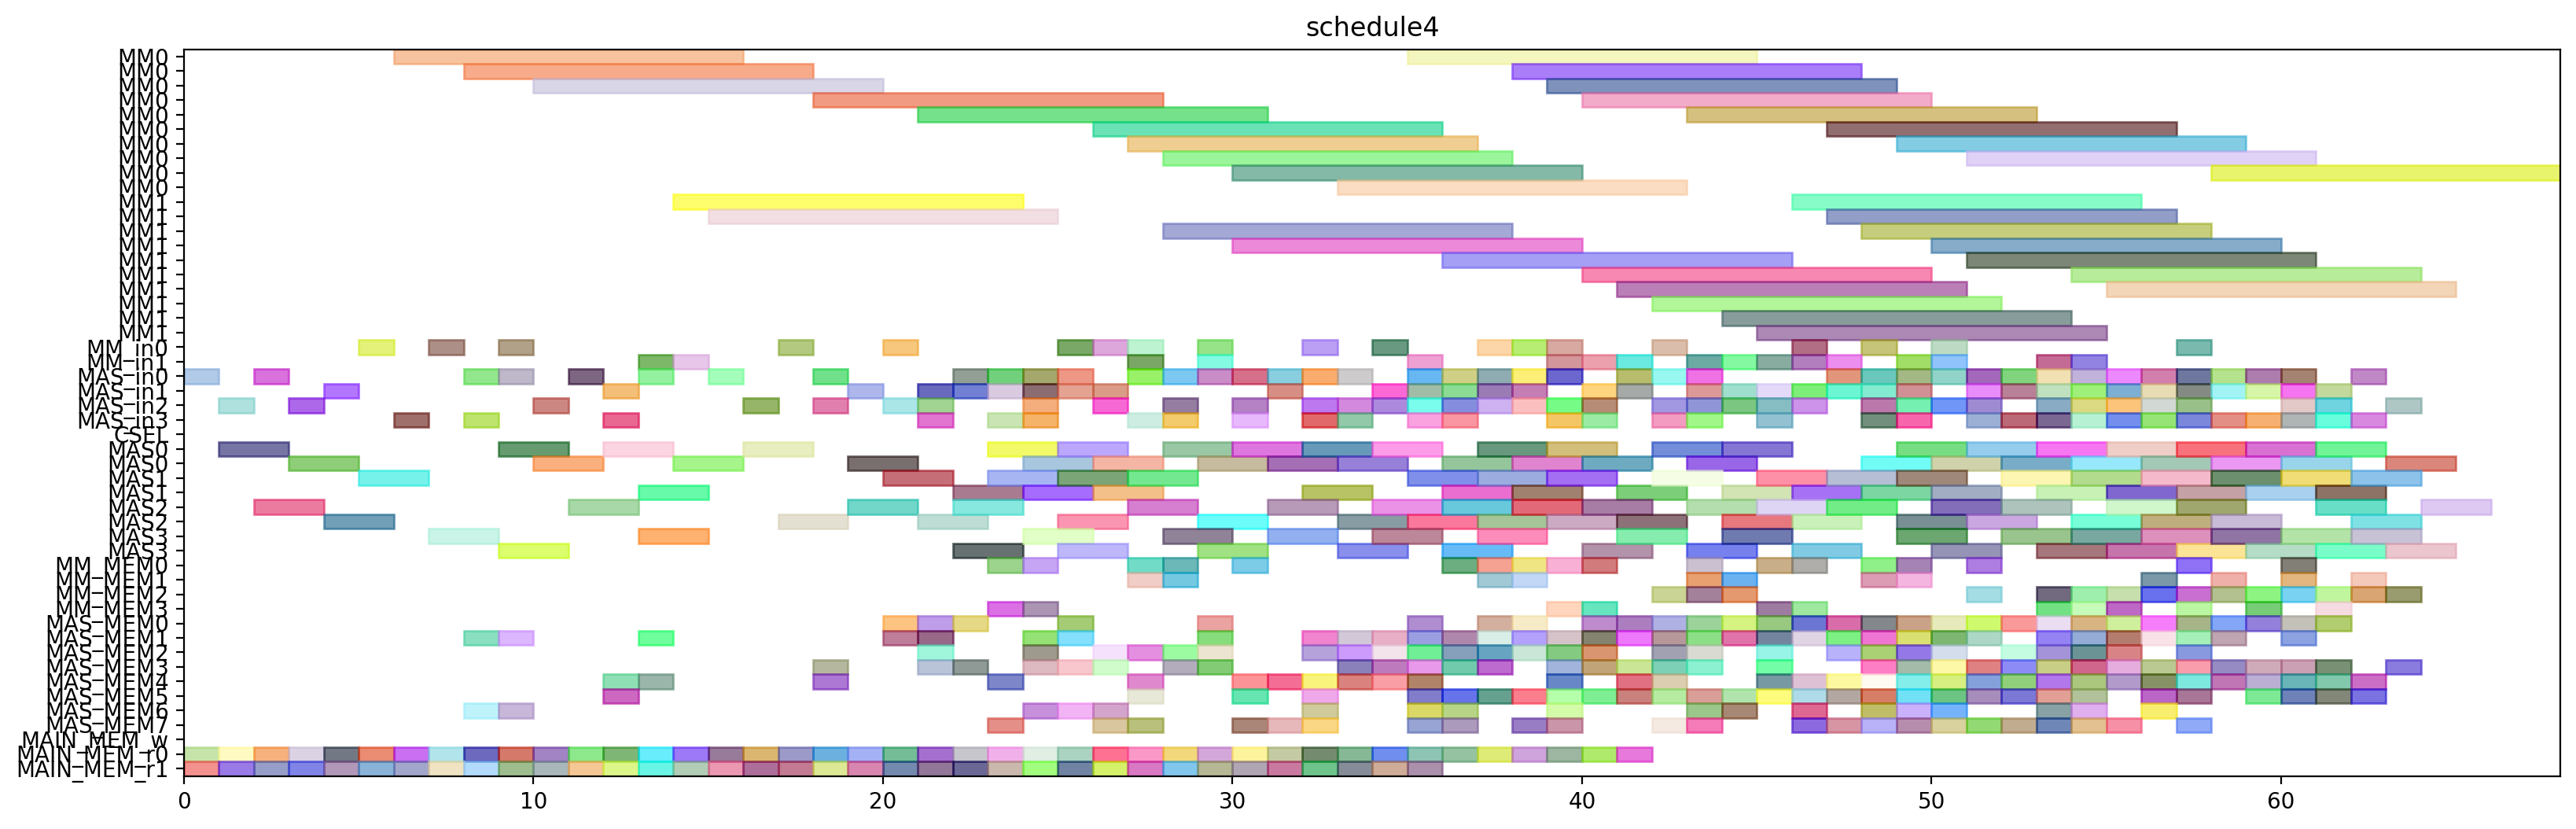

Write the Python code that produced this figure.
from pyschedule import Scenario, solvers, plotters, alt


def solve():
	horizon = 181
	S = Scenario("schedule4", horizon=horizon)

	# resource
	MM = S.Resources('MM', num=2, size=10)
	MM_in = S.Resources('MM_in', num=2)
	MAS_in = S.Resources('MAS_in', num=4)
	CSEL = S.Resource('CSEL')
	MAS = S.Resources('MAS', num=4, size=2, periods=range(1, horizon))
	MM_MEM = S.Resources('MM_MEM', num=4)
	MAS_MEM = S.Resources('MAS_MEM', num=8)
	MAIN_MEM_w = S.Resource('MAIN_MEM_w', size=1)
	MAIN_MEM_r = S.Resources('MAIN_MEM_r', num=2)

	# result of previous scheduling
	c_t3010_in = S.Task('c_t3010_in', length=1, delay_cost=1)
	S += c_t3010_in >= 0
	c_t3010_in += MAS_in[0]

	c_t3010_mem0 = S.Task('c_t3010_mem0', length=1, delay_cost=1)
	S += c_t3010_mem0 >= 0
	c_t3010_mem0 += MAIN_MEM_r[0]

	c_t3010_mem1 = S.Task('c_t3010_mem1', length=1, delay_cost=1)
	S += c_t3010_mem1 >= 0
	c_t3010_mem1 += MAIN_MEM_r[1]

	c_t1_t10_in = S.Task('c_t1_t10_in', length=1, delay_cost=1)
	S += c_t1_t10_in >= 1
	c_t1_t10_in += MAS_in[2]

	c_t1_t10_mem0 = S.Task('c_t1_t10_mem0', length=1, delay_cost=1)
	S += c_t1_t10_mem0 >= 1
	c_t1_t10_mem0 += MAIN_MEM_r[0]

	c_t1_t10_mem1 = S.Task('c_t1_t10_mem1', length=1, delay_cost=1)
	S += c_t1_t10_mem1 >= 1
	c_t1_t10_mem1 += MAIN_MEM_r[1]

	c_t3010 = S.Task('c_t3010', length=2, delay_cost=1)
	S += c_t3010 >= 1
	c_t3010 += MAS[0]

	c_t1_a1_1_in = S.Task('c_t1_a1_1_in', length=1, delay_cost=1)
	S += c_t1_a1_1_in >= 2
	c_t1_a1_1_in += MAS_in[0]

	c_t1_a1_1_mem0 = S.Task('c_t1_a1_1_mem0', length=1, delay_cost=1)
	S += c_t1_a1_1_mem0 >= 2
	c_t1_a1_1_mem0 += MAIN_MEM_r[0]

	c_t1_a1_1_mem1 = S.Task('c_t1_a1_1_mem1', length=1, delay_cost=1)
	S += c_t1_a1_1_mem1 >= 2
	c_t1_a1_1_mem1 += MAIN_MEM_r[1]

	c_t1_t10 = S.Task('c_t1_t10', length=2, delay_cost=1)
	S += c_t1_t10 >= 2
	c_t1_t10 += MAS[2]

	c_t1_a1_1 = S.Task('c_t1_a1_1', length=2, delay_cost=1)
	S += c_t1_a1_1 >= 3
	c_t1_a1_1 += MAS[0]

	c_t2_t10_in = S.Task('c_t2_t10_in', length=1, delay_cost=1)
	S += c_t2_t10_in >= 3
	c_t2_t10_in += MAS_in[2]

	c_t2_t10_mem0 = S.Task('c_t2_t10_mem0', length=1, delay_cost=1)
	S += c_t2_t10_mem0 >= 3
	c_t2_t10_mem0 += MAIN_MEM_r[0]

	c_t2_t10_mem1 = S.Task('c_t2_t10_mem1', length=1, delay_cost=1)
	S += c_t2_t10_mem1 >= 3
	c_t2_t10_mem1 += MAIN_MEM_r[1]

	c_t2_a1_1_in = S.Task('c_t2_a1_1_in', length=1, delay_cost=1)
	S += c_t2_a1_1_in >= 4
	c_t2_a1_1_in += MAS_in[1]

	c_t2_a1_1_mem0 = S.Task('c_t2_a1_1_mem0', length=1, delay_cost=1)
	S += c_t2_a1_1_mem0 >= 4
	c_t2_a1_1_mem0 += MAIN_MEM_r[0]

	c_t2_a1_1_mem1 = S.Task('c_t2_a1_1_mem1', length=1, delay_cost=1)
	S += c_t2_a1_1_mem1 >= 4
	c_t2_a1_1_mem1 += MAIN_MEM_r[1]

	c_t2_t10 = S.Task('c_t2_t10', length=2, delay_cost=1)
	S += c_t2_t10 >= 4
	c_t2_t10 += MAS[2]

	c_t2_a1_1 = S.Task('c_t2_a1_1', length=2, delay_cost=1)
	S += c_t2_a1_1 >= 5
	c_t2_a1_1 += MAS[1]

	c_t2_t3_t0_in = S.Task('c_t2_t3_t0_in', length=1, delay_cost=1)
	S += c_t2_t3_t0_in >= 5
	c_t2_t3_t0_in += MM_in[0]

	c_t2_t3_t0_mem0 = S.Task('c_t2_t3_t0_mem0', length=1, delay_cost=1)
	S += c_t2_t3_t0_mem0 >= 5
	c_t2_t3_t0_mem0 += MAIN_MEM_r[0]

	c_t2_t3_t0_mem1 = S.Task('c_t2_t3_t0_mem1', length=1, delay_cost=1)
	S += c_t2_t3_t0_mem1 >= 5
	c_t2_t3_t0_mem1 += MAIN_MEM_r[1]

	c_t2_t3_t0 = S.Task('c_t2_t3_t0', length=10, delay_cost=1)
	S += c_t2_t3_t0 >= 6
	c_t2_t3_t0 += MM[0]

	c_t3000_in = S.Task('c_t3000_in', length=1, delay_cost=1)
	S += c_t3000_in >= 6
	c_t3000_in += MAS_in[3]

	c_t3000_mem0 = S.Task('c_t3000_mem0', length=1, delay_cost=1)
	S += c_t3000_mem0 >= 6
	c_t3000_mem0 += MAIN_MEM_r[0]

	c_t3000_mem1 = S.Task('c_t3000_mem1', length=1, delay_cost=1)
	S += c_t3000_mem1 >= 6
	c_t3000_mem1 += MAIN_MEM_r[1]

	c_t1_t3_t0_in = S.Task('c_t1_t3_t0_in', length=1, delay_cost=1)
	S += c_t1_t3_t0_in >= 7
	c_t1_t3_t0_in += MM_in[0]

	c_t1_t3_t0_mem0 = S.Task('c_t1_t3_t0_mem0', length=1, delay_cost=1)
	S += c_t1_t3_t0_mem0 >= 7
	c_t1_t3_t0_mem0 += MAIN_MEM_r[0]

	c_t1_t3_t0_mem1 = S.Task('c_t1_t3_t0_mem1', length=1, delay_cost=1)
	S += c_t1_t3_t0_mem1 >= 7
	c_t1_t3_t0_mem1 += MAIN_MEM_r[1]

	c_t3000 = S.Task('c_t3000', length=2, delay_cost=1)
	S += c_t3000 >= 7
	c_t3000 += MAS[3]

	c_t1_t3_t0 = S.Task('c_t1_t3_t0', length=10, delay_cost=1)
	S += c_t1_t3_t0 >= 8
	c_t1_t3_t0 += MM[0]

	c_t1_t3_t2_in = S.Task('c_t1_t3_t2_in', length=1, delay_cost=1)
	S += c_t1_t3_t2_in >= 8
	c_t1_t3_t2_in += MAS_in[0]

	c_t1_t3_t2_mem0 = S.Task('c_t1_t3_t2_mem0', length=1, delay_cost=1)
	S += c_t1_t3_t2_mem0 >= 8
	c_t1_t3_t2_mem0 += MAIN_MEM_r[0]

	c_t1_t3_t2_mem1 = S.Task('c_t1_t3_t2_mem1', length=1, delay_cost=1)
	S += c_t1_t3_t2_mem1 >= 8
	c_t1_t3_t2_mem1 += MAIN_MEM_r[1]

	c_t3_t10_in = S.Task('c_t3_t10_in', length=1, delay_cost=1)
	S += c_t3_t10_in >= 8
	c_t3_t10_in += MAS_in[3]

	c_t3_t10_mem0 = S.Task('c_t3_t10_mem0', length=1, delay_cost=1)
	S += c_t3_t10_mem0 >= 8
	c_t3_t10_mem0 += MAS_MEM[6]

	c_t3_t10_mem1 = S.Task('c_t3_t10_mem1', length=1, delay_cost=1)
	S += c_t3_t10_mem1 >= 8
	c_t3_t10_mem1 += MAS_MEM[1]

	c_t1_t3_t2 = S.Task('c_t1_t3_t2', length=2, delay_cost=1)
	S += c_t1_t3_t2 >= 9
	c_t1_t3_t2 += MAS[0]

	c_t2_a1_0_in = S.Task('c_t2_a1_0_in', length=1, delay_cost=1)
	S += c_t2_a1_0_in >= 9
	c_t2_a1_0_in += MAS_in[0]

	c_t2_a1_0_mem0 = S.Task('c_t2_a1_0_mem0', length=1, delay_cost=1)
	S += c_t2_a1_0_mem0 >= 9
	c_t2_a1_0_mem0 += MAIN_MEM_r[0]

	c_t2_a1_0_mem1 = S.Task('c_t2_a1_0_mem1', length=1, delay_cost=1)
	S += c_t2_a1_0_mem1 >= 9
	c_t2_a1_0_mem1 += MAIN_MEM_r[1]

	c_t3_t10 = S.Task('c_t3_t10', length=2, delay_cost=1)
	S += c_t3_t10 >= 9
	c_t3_t10 += MAS[3]

	c_t3_t3_t0_in = S.Task('c_t3_t3_t0_in', length=1, delay_cost=1)
	S += c_t3_t3_t0_in >= 9
	c_t3_t3_t0_in += MM_in[0]

	c_t3_t3_t0_mem0 = S.Task('c_t3_t3_t0_mem0', length=1, delay_cost=1)
	S += c_t3_t3_t0_mem0 >= 9
	c_t3_t3_t0_mem0 += MAS_MEM[6]

	c_t3_t3_t0_mem1 = S.Task('c_t3_t3_t0_mem1', length=1, delay_cost=1)
	S += c_t3_t3_t0_mem1 >= 9
	c_t3_t3_t0_mem1 += MAS_MEM[1]

	c_t2_a1_0 = S.Task('c_t2_a1_0', length=2, delay_cost=1)
	S += c_t2_a1_0 >= 10
	c_t2_a1_0 += MAS[0]

	c_t2_t11_in = S.Task('c_t2_t11_in', length=1, delay_cost=1)
	S += c_t2_t11_in >= 10
	c_t2_t11_in += MAS_in[2]

	c_t2_t11_mem0 = S.Task('c_t2_t11_mem0', length=1, delay_cost=1)
	S += c_t2_t11_mem0 >= 10
	c_t2_t11_mem0 += MAIN_MEM_r[0]

	c_t2_t11_mem1 = S.Task('c_t2_t11_mem1', length=1, delay_cost=1)
	S += c_t2_t11_mem1 >= 10
	c_t2_t11_mem1 += MAIN_MEM_r[1]

	c_t3_t3_t0 = S.Task('c_t3_t3_t0', length=10, delay_cost=1)
	S += c_t3_t3_t0 >= 10
	c_t3_t3_t0 += MM[0]

	c_t1_t11_in = S.Task('c_t1_t11_in', length=1, delay_cost=1)
	S += c_t1_t11_in >= 11
	c_t1_t11_in += MAS_in[0]

	c_t1_t11_mem0 = S.Task('c_t1_t11_mem0', length=1, delay_cost=1)
	S += c_t1_t11_mem0 >= 11
	c_t1_t11_mem0 += MAIN_MEM_r[0]

	c_t1_t11_mem1 = S.Task('c_t1_t11_mem1', length=1, delay_cost=1)
	S += c_t1_t11_mem1 >= 11
	c_t1_t11_mem1 += MAIN_MEM_r[1]

	c_t2_t11 = S.Task('c_t2_t11', length=2, delay_cost=1)
	S += c_t2_t11 >= 11
	c_t2_t11 += MAS[2]

	c_t1_t11 = S.Task('c_t1_t11', length=2, delay_cost=1)
	S += c_t1_t11 >= 12
	c_t1_t11 += MAS[0]

	c_t2_t2_t3_in = S.Task('c_t2_t2_t3_in', length=1, delay_cost=1)
	S += c_t2_t2_t3_in >= 12
	c_t2_t2_t3_in += MAS_in[3]

	c_t2_t2_t3_mem0 = S.Task('c_t2_t2_t3_mem0', length=1, delay_cost=1)
	S += c_t2_t2_t3_mem0 >= 12
	c_t2_t2_t3_mem0 += MAS_MEM[4]

	c_t2_t2_t3_mem1 = S.Task('c_t2_t2_t3_mem1', length=1, delay_cost=1)
	S += c_t2_t2_t3_mem1 >= 12
	c_t2_t2_t3_mem1 += MAS_MEM[5]

	c_t4001_in = S.Task('c_t4001_in', length=1, delay_cost=1)
	S += c_t4001_in >= 12
	c_t4001_in += MAS_in[1]

	c_t4001_mem0 = S.Task('c_t4001_mem0', length=1, delay_cost=1)
	S += c_t4001_mem0 >= 12
	c_t4001_mem0 += MAIN_MEM_r[0]

	c_t4001_mem1 = S.Task('c_t4001_mem1', length=1, delay_cost=1)
	S += c_t4001_mem1 >= 12
	c_t4001_mem1 += MAIN_MEM_r[1]

	c_t1_t2_t3_in = S.Task('c_t1_t2_t3_in', length=1, delay_cost=1)
	S += c_t1_t2_t3_in >= 13
	c_t1_t2_t3_in += MAS_in[0]

	c_t1_t2_t3_mem0 = S.Task('c_t1_t2_t3_mem0', length=1, delay_cost=1)
	S += c_t1_t2_t3_mem0 >= 13
	c_t1_t2_t3_mem0 += MAS_MEM[4]

	c_t1_t2_t3_mem1 = S.Task('c_t1_t2_t3_mem1', length=1, delay_cost=1)
	S += c_t1_t2_t3_mem1 >= 13
	c_t1_t2_t3_mem1 += MAS_MEM[1]

	c_t2_t2_t3 = S.Task('c_t2_t2_t3', length=2, delay_cost=1)
	S += c_t2_t2_t3 >= 13
	c_t2_t2_t3 += MAS[3]

	c_t2_t3_t1_in = S.Task('c_t2_t3_t1_in', length=1, delay_cost=1)
	S += c_t2_t3_t1_in >= 13
	c_t2_t3_t1_in += MM_in[1]

	c_t2_t3_t1_mem0 = S.Task('c_t2_t3_t1_mem0', length=1, delay_cost=1)
	S += c_t2_t3_t1_mem0 >= 13
	c_t2_t3_t1_mem0 += MAIN_MEM_r[0]

	c_t2_t3_t1_mem1 = S.Task('c_t2_t3_t1_mem1', length=1, delay_cost=1)
	S += c_t2_t3_t1_mem1 >= 13
	c_t2_t3_t1_mem1 += MAIN_MEM_r[1]

	c_t4001 = S.Task('c_t4001', length=2, delay_cost=1)
	S += c_t4001 >= 13
	c_t4001 += MAS[1]

	c_t0_t3_t1_in = S.Task('c_t0_t3_t1_in', length=1, delay_cost=1)
	S += c_t0_t3_t1_in >= 14
	c_t0_t3_t1_in += MM_in[1]

	c_t0_t3_t1_mem0 = S.Task('c_t0_t3_t1_mem0', length=1, delay_cost=1)
	S += c_t0_t3_t1_mem0 >= 14
	c_t0_t3_t1_mem0 += MAIN_MEM_r[0]

	c_t0_t3_t1_mem1 = S.Task('c_t0_t3_t1_mem1', length=1, delay_cost=1)
	S += c_t0_t3_t1_mem1 >= 14
	c_t0_t3_t1_mem1 += MAIN_MEM_r[1]

	c_t1_t2_t3 = S.Task('c_t1_t2_t3', length=2, delay_cost=1)
	S += c_t1_t2_t3 >= 14
	c_t1_t2_t3 += MAS[0]

	c_t2_t3_t1 = S.Task('c_t2_t3_t1', length=10, delay_cost=1)
	S += c_t2_t3_t1 >= 14
	c_t2_t3_t1 += MM[1]

	c_t0_t3_t1 = S.Task('c_t0_t3_t1', length=10, delay_cost=1)
	S += c_t0_t3_t1 >= 15
	c_t0_t3_t1 += MM[1]

	c_t2_t3_t3_in = S.Task('c_t2_t3_t3_in', length=1, delay_cost=1)
	S += c_t2_t3_t3_in >= 15
	c_t2_t3_t3_in += MAS_in[0]

	c_t2_t3_t3_mem0 = S.Task('c_t2_t3_t3_mem0', length=1, delay_cost=1)
	S += c_t2_t3_t3_mem0 >= 15
	c_t2_t3_t3_mem0 += MAIN_MEM_r[0]

	c_t2_t3_t3_mem1 = S.Task('c_t2_t3_t3_mem1', length=1, delay_cost=1)
	S += c_t2_t3_t3_mem1 >= 15
	c_t2_t3_t3_mem1 += MAIN_MEM_r[1]

	c_t2_t3_t3 = S.Task('c_t2_t3_t3', length=2, delay_cost=1)
	S += c_t2_t3_t3 >= 16
	c_t2_t3_t3 += MAS[0]

	c_t4000_in = S.Task('c_t4000_in', length=1, delay_cost=1)
	S += c_t4000_in >= 16
	c_t4000_in += MAS_in[2]

	c_t4000_mem0 = S.Task('c_t4000_mem0', length=1, delay_cost=1)
	S += c_t4000_mem0 >= 16
	c_t4000_mem0 += MAIN_MEM_r[0]

	c_t4000_mem1 = S.Task('c_t4000_mem1', length=1, delay_cost=1)
	S += c_t4000_mem1 >= 16
	c_t4000_mem1 += MAIN_MEM_r[1]

	c_t1_t3_t1_in = S.Task('c_t1_t3_t1_in', length=1, delay_cost=1)
	S += c_t1_t3_t1_in >= 17
	c_t1_t3_t1_in += MM_in[0]

	c_t1_t3_t1_mem0 = S.Task('c_t1_t3_t1_mem0', length=1, delay_cost=1)
	S += c_t1_t3_t1_mem0 >= 17
	c_t1_t3_t1_mem0 += MAIN_MEM_r[0]

	c_t1_t3_t1_mem1 = S.Task('c_t1_t3_t1_mem1', length=1, delay_cost=1)
	S += c_t1_t3_t1_mem1 >= 17
	c_t1_t3_t1_mem1 += MAIN_MEM_r[1]

	c_t4000 = S.Task('c_t4000', length=2, delay_cost=1)
	S += c_t4000 >= 17
	c_t4000 += MAS[2]

	c_t1_t3_t1 = S.Task('c_t1_t3_t1', length=10, delay_cost=1)
	S += c_t1_t3_t1 >= 18
	c_t1_t3_t1 += MM[0]

	c_t1_t3_t3_in = S.Task('c_t1_t3_t3_in', length=1, delay_cost=1)
	S += c_t1_t3_t3_in >= 18
	c_t1_t3_t3_in += MAS_in[0]

	c_t1_t3_t3_mem0 = S.Task('c_t1_t3_t3_mem0', length=1, delay_cost=1)
	S += c_t1_t3_t3_mem0 >= 18
	c_t1_t3_t3_mem0 += MAIN_MEM_r[0]

	c_t1_t3_t3_mem1 = S.Task('c_t1_t3_t3_mem1', length=1, delay_cost=1)
	S += c_t1_t3_t3_mem1 >= 18
	c_t1_t3_t3_mem1 += MAIN_MEM_r[1]

	c_t4_t3_t2_in = S.Task('c_t4_t3_t2_in', length=1, delay_cost=1)
	S += c_t4_t3_t2_in >= 18
	c_t4_t3_t2_in += MAS_in[2]

	c_t4_t3_t2_mem0 = S.Task('c_t4_t3_t2_mem0', length=1, delay_cost=1)
	S += c_t4_t3_t2_mem0 >= 18
	c_t4_t3_t2_mem0 += MAS_MEM[4]

	c_t4_t3_t2_mem1 = S.Task('c_t4_t3_t2_mem1', length=1, delay_cost=1)
	S += c_t4_t3_t2_mem1 >= 18
	c_t4_t3_t2_mem1 += MAS_MEM[3]

	c_t1_t3_t3 = S.Task('c_t1_t3_t3', length=2, delay_cost=1)
	S += c_t1_t3_t3 >= 19
	c_t1_t3_t3 += MAS[0]

	c_t3011_in = S.Task('c_t3011_in', length=1, delay_cost=1)
	S += c_t3011_in >= 19
	c_t3011_in += MAS_in[1]

	c_t3011_mem0 = S.Task('c_t3011_mem0', length=1, delay_cost=1)
	S += c_t3011_mem0 >= 19
	c_t3011_mem0 += MAIN_MEM_r[0]

	c_t3011_mem1 = S.Task('c_t3011_mem1', length=1, delay_cost=1)
	S += c_t3011_mem1 >= 19
	c_t3011_mem1 += MAIN_MEM_r[1]

	c_t4_t3_t2 = S.Task('c_t4_t3_t2', length=2, delay_cost=1)
	S += c_t4_t3_t2 >= 19
	c_t4_t3_t2 += MAS[2]

	c_t0_t10_in = S.Task('c_t0_t10_in', length=1, delay_cost=1)
	S += c_t0_t10_in >= 20
	c_t0_t10_in += MAS_in[2]

	c_t0_t10_mem0 = S.Task('c_t0_t10_mem0', length=1, delay_cost=1)
	S += c_t0_t10_mem0 >= 20
	c_t0_t10_mem0 += MAIN_MEM_r[0]

	c_t0_t10_mem1 = S.Task('c_t0_t10_mem1', length=1, delay_cost=1)
	S += c_t0_t10_mem1 >= 20
	c_t0_t10_mem1 += MAIN_MEM_r[1]

	c_t1_t3_t4_in = S.Task('c_t1_t3_t4_in', length=1, delay_cost=1)
	S += c_t1_t3_t4_in >= 20
	c_t1_t3_t4_in += MM_in[0]

	c_t1_t3_t4_mem0 = S.Task('c_t1_t3_t4_mem0', length=1, delay_cost=1)
	S += c_t1_t3_t4_mem0 >= 20
	c_t1_t3_t4_mem0 += MAS_MEM[0]

	c_t1_t3_t4_mem1 = S.Task('c_t1_t3_t4_mem1', length=1, delay_cost=1)
	S += c_t1_t3_t4_mem1 >= 20
	c_t1_t3_t4_mem1 += MAS_MEM[1]

	c_t3011 = S.Task('c_t3011', length=2, delay_cost=1)
	S += c_t3011 >= 20
	c_t3011 += MAS[1]

	c_t0_t10 = S.Task('c_t0_t10', length=2, delay_cost=1)
	S += c_t0_t10 >= 21
	c_t0_t10 += MAS[2]

	c_t0_t11_in = S.Task('c_t0_t11_in', length=1, delay_cost=1)
	S += c_t0_t11_in >= 21
	c_t0_t11_in += MAS_in[3]

	c_t0_t11_mem0 = S.Task('c_t0_t11_mem0', length=1, delay_cost=1)
	S += c_t0_t11_mem0 >= 21
	c_t0_t11_mem0 += MAIN_MEM_r[0]

	c_t0_t11_mem1 = S.Task('c_t0_t11_mem1', length=1, delay_cost=1)
	S += c_t0_t11_mem1 >= 21
	c_t0_t11_mem1 += MAIN_MEM_r[1]

	c_t1_t3_t4 = S.Task('c_t1_t3_t4', length=10, delay_cost=1)
	S += c_t1_t3_t4 >= 21
	c_t1_t3_t4 += MM[0]

	c_t3_a1_1_in = S.Task('c_t3_a1_1_in', length=1, delay_cost=1)
	S += c_t3_a1_1_in >= 21
	c_t3_a1_1_in += MAS_in[1]

	c_t3_a1_1_mem0 = S.Task('c_t3_a1_1_mem0', length=1, delay_cost=1)
	S += c_t3_a1_1_mem0 >= 21
	c_t3_a1_1_mem0 += MAS_MEM[2]

	c_t3_a1_1_mem1 = S.Task('c_t3_a1_1_mem1', length=1, delay_cost=1)
	S += c_t3_a1_1_mem1 >= 21
	c_t3_a1_1_mem1 += MAS_MEM[1]

	c_t3_t3_t3_in = S.Task('c_t3_t3_t3_in', length=1, delay_cost=1)
	S += c_t3_t3_t3_in >= 21
	c_t3_t3_t3_in += MAS_in[2]

	c_t3_t3_t3_mem0 = S.Task('c_t3_t3_t3_mem0', length=1, delay_cost=1)
	S += c_t3_t3_t3_mem0 >= 21
	c_t3_t3_t3_mem0 += MAS_MEM[0]

	c_t3_t3_t3_mem1 = S.Task('c_t3_t3_t3_mem1', length=1, delay_cost=1)
	S += c_t3_t3_t3_mem1 >= 21
	c_t3_t3_t3_mem1 += MAS_MEM[3]

	c_t0_t11 = S.Task('c_t0_t11', length=2, delay_cost=1)
	S += c_t0_t11 >= 22
	c_t0_t11 += MAS[3]

	c_t3001_in = S.Task('c_t3001_in', length=1, delay_cost=1)
	S += c_t3001_in >= 22
	c_t3001_in += MAS_in[1]

	c_t3001_mem0 = S.Task('c_t3001_mem0', length=1, delay_cost=1)
	S += c_t3001_mem0 >= 22
	c_t3001_mem0 += MAIN_MEM_r[0]

	c_t3001_mem1 = S.Task('c_t3001_mem1', length=1, delay_cost=1)
	S += c_t3001_mem1 >= 22
	c_t3001_mem1 += MAIN_MEM_r[1]

	c_t3_a1_0_in = S.Task('c_t3_a1_0_in', length=1, delay_cost=1)
	S += c_t3_a1_0_in >= 22
	c_t3_a1_0_in += MAS_in[0]

	c_t3_a1_0_mem0 = S.Task('c_t3_a1_0_mem0', length=1, delay_cost=1)
	S += c_t3_a1_0_mem0 >= 22
	c_t3_a1_0_mem0 += MAS_MEM[0]

	c_t3_a1_0_mem1 = S.Task('c_t3_a1_0_mem1', length=1, delay_cost=1)
	S += c_t3_a1_0_mem1 >= 22
	c_t3_a1_0_mem1 += MAS_MEM[3]

	c_t3_a1_1 = S.Task('c_t3_a1_1', length=2, delay_cost=1)
	S += c_t3_a1_1 >= 22
	c_t3_a1_1 += MAS[1]

	c_t3_t3_t3 = S.Task('c_t3_t3_t3', length=2, delay_cost=1)
	S += c_t3_t3_t3 >= 22
	c_t3_t3_t3 += MAS[2]

	c_t0_t2_t3_in = S.Task('c_t0_t2_t3_in', length=1, delay_cost=1)
	S += c_t0_t2_t3_in >= 23
	c_t0_t2_t3_in += MAS_in[3]

	c_t0_t2_t3_mem0 = S.Task('c_t0_t2_t3_mem0', length=1, delay_cost=1)
	S += c_t0_t2_t3_mem0 >= 23
	c_t0_t2_t3_mem0 += MAS_MEM[4]

	c_t0_t2_t3_mem1 = S.Task('c_t0_t2_t3_mem1', length=1, delay_cost=1)
	S += c_t0_t2_t3_mem1 >= 23
	c_t0_t2_t3_mem1 += MAS_MEM[7]

	c_t2_t30_in = S.Task('c_t2_t30_in', length=1, delay_cost=1)
	S += c_t2_t30_in >= 23
	c_t2_t30_in += MAS_in[1]

	c_t2_t30_mem0 = S.Task('c_t2_t30_mem0', length=1, delay_cost=1)
	S += c_t2_t30_mem0 >= 23
	c_t2_t30_mem0 += MM_MEM[0]

	c_t2_t30_mem1 = S.Task('c_t2_t30_mem1', length=1, delay_cost=1)
	S += c_t2_t30_mem1 >= 23
	c_t2_t30_mem1 += MM_MEM[3]

	c_t2_t3_t2_in = S.Task('c_t2_t3_t2_in', length=1, delay_cost=1)
	S += c_t2_t3_t2_in >= 23
	c_t2_t3_t2_in += MAS_in[0]

	c_t2_t3_t2_mem0 = S.Task('c_t2_t3_t2_mem0', length=1, delay_cost=1)
	S += c_t2_t3_t2_mem0 >= 23
	c_t2_t3_t2_mem0 += MAIN_MEM_r[0]

	c_t2_t3_t2_mem1 = S.Task('c_t2_t3_t2_mem1', length=1, delay_cost=1)
	S += c_t2_t3_t2_mem1 >= 23
	c_t2_t3_t2_mem1 += MAIN_MEM_r[1]

	c_t3001 = S.Task('c_t3001', length=2, delay_cost=1)
	S += c_t3001 >= 23
	c_t3001 += MAS[1]

	c_t3_a1_0 = S.Task('c_t3_a1_0', length=2, delay_cost=1)
	S += c_t3_a1_0 >= 23
	c_t3_a1_0 += MAS[0]

	c_t0_t2_t3 = S.Task('c_t0_t2_t3', length=2, delay_cost=1)
	S += c_t0_t2_t3 >= 24
	c_t0_t2_t3 += MAS[3]

	c_t0_t3_t2_in = S.Task('c_t0_t3_t2_in', length=1, delay_cost=1)
	S += c_t0_t3_t2_in >= 24
	c_t0_t3_t2_in += MAS_in[0]

	c_t0_t3_t2_mem0 = S.Task('c_t0_t3_t2_mem0', length=1, delay_cost=1)
	S += c_t0_t3_t2_mem0 >= 24
	c_t0_t3_t2_mem0 += MAIN_MEM_r[0]

	c_t0_t3_t2_mem1 = S.Task('c_t0_t3_t2_mem1', length=1, delay_cost=1)
	S += c_t0_t3_t2_mem1 >= 24
	c_t0_t3_t2_mem1 += MAIN_MEM_r[1]

	c_t2_t30 = S.Task('c_t2_t30', length=2, delay_cost=1)
	S += c_t2_t30 >= 24
	c_t2_t30 += MAS[1]

	c_t2_t3_t2 = S.Task('c_t2_t3_t2', length=2, delay_cost=1)
	S += c_t2_t3_t2 >= 24
	c_t2_t3_t2 += MAS[0]

	c_t2_t3_t5_in = S.Task('c_t2_t3_t5_in', length=1, delay_cost=1)
	S += c_t2_t3_t5_in >= 24
	c_t2_t3_t5_in += MAS_in[1]

	c_t2_t3_t5_mem0 = S.Task('c_t2_t3_t5_mem0', length=1, delay_cost=1)
	S += c_t2_t3_t5_mem0 >= 24
	c_t2_t3_t5_mem0 += MM_MEM[0]

	c_t2_t3_t5_mem1 = S.Task('c_t2_t3_t5_mem1', length=1, delay_cost=1)
	S += c_t2_t3_t5_mem1 >= 24
	c_t2_t3_t5_mem1 += MM_MEM[3]

	c_t3_t00_in = S.Task('c_t3_t00_in', length=1, delay_cost=1)
	S += c_t3_t00_in >= 24
	c_t3_t00_in += MAS_in[2]

	c_t3_t00_mem0 = S.Task('c_t3_t00_mem0', length=1, delay_cost=1)
	S += c_t3_t00_mem0 >= 24
	c_t3_t00_mem0 += MAS_MEM[6]

	c_t3_t00_mem1 = S.Task('c_t3_t00_mem1', length=1, delay_cost=1)
	S += c_t3_t00_mem1 >= 24
	c_t3_t00_mem1 += MAS_MEM[1]

	c_t3_t11_in = S.Task('c_t3_t11_in', length=1, delay_cost=1)
	S += c_t3_t11_in >= 24
	c_t3_t11_in += MAS_in[3]

	c_t3_t11_mem0 = S.Task('c_t3_t11_mem0', length=1, delay_cost=1)
	S += c_t3_t11_mem0 >= 24
	c_t3_t11_mem0 += MAS_MEM[2]

	c_t3_t11_mem1 = S.Task('c_t3_t11_mem1', length=1, delay_cost=1)
	S += c_t3_t11_mem1 >= 24
	c_t3_t11_mem1 += MAS_MEM[3]

	c_t0_t3_t2 = S.Task('c_t0_t3_t2', length=2, delay_cost=1)
	S += c_t0_t3_t2 >= 25
	c_t0_t3_t2 += MAS[0]

	c_t1_a1_0_in = S.Task('c_t1_a1_0_in', length=1, delay_cost=1)
	S += c_t1_a1_0_in >= 25
	c_t1_a1_0_in += MAS_in[0]

	c_t1_a1_0_mem0 = S.Task('c_t1_a1_0_mem0', length=1, delay_cost=1)
	S += c_t1_a1_0_mem0 >= 25
	c_t1_a1_0_mem0 += MAIN_MEM_r[0]

	c_t1_a1_0_mem1 = S.Task('c_t1_a1_0_mem1', length=1, delay_cost=1)
	S += c_t1_a1_0_mem1 >= 25
	c_t1_a1_0_mem1 += MAIN_MEM_r[1]

	c_t2_t3_t4_in = S.Task('c_t2_t3_t4_in', length=1, delay_cost=1)
	S += c_t2_t3_t4_in >= 25
	c_t2_t3_t4_in += MM_in[0]

	c_t2_t3_t4_mem0 = S.Task('c_t2_t3_t4_mem0', length=1, delay_cost=1)
	S += c_t2_t3_t4_mem0 >= 25
	c_t2_t3_t4_mem0 += MAS_MEM[0]

	c_t2_t3_t4_mem1 = S.Task('c_t2_t3_t4_mem1', length=1, delay_cost=1)
	S += c_t2_t3_t4_mem1 >= 25
	c_t2_t3_t4_mem1 += MAS_MEM[1]

	c_t2_t3_t5 = S.Task('c_t2_t3_t5', length=2, delay_cost=1)
	S += c_t2_t3_t5 >= 25
	c_t2_t3_t5 += MAS[1]

	c_t3_t00 = S.Task('c_t3_t00', length=2, delay_cost=1)
	S += c_t3_t00 >= 25
	c_t3_t00 += MAS[2]

	c_t3_t11 = S.Task('c_t3_t11', length=2, delay_cost=1)
	S += c_t3_t11 >= 25
	c_t3_t11 += MAS[3]

	c_t3_t3_t2_in = S.Task('c_t3_t3_t2_in', length=1, delay_cost=1)
	S += c_t3_t3_t2_in >= 25
	c_t3_t3_t2_in += MAS_in[1]

	c_t3_t3_t2_mem0 = S.Task('c_t3_t3_t2_mem0', length=1, delay_cost=1)
	S += c_t3_t3_t2_mem0 >= 25
	c_t3_t3_t2_mem0 += MAS_MEM[6]

	c_t3_t3_t2_mem1 = S.Task('c_t3_t3_t2_mem1', length=1, delay_cost=1)
	S += c_t3_t3_t2_mem1 >= 25
	c_t3_t3_t2_mem1 += MAS_MEM[3]

	c_t0_a1_1_in = S.Task('c_t0_a1_1_in', length=1, delay_cost=1)
	S += c_t0_a1_1_in >= 26
	c_t0_a1_1_in += MAS_in[2]

	c_t0_a1_1_mem0 = S.Task('c_t0_a1_1_mem0', length=1, delay_cost=1)
	S += c_t0_a1_1_mem0 >= 26
	c_t0_a1_1_mem0 += MAIN_MEM_r[0]

	c_t0_a1_1_mem1 = S.Task('c_t0_a1_1_mem1', length=1, delay_cost=1)
	S += c_t0_a1_1_mem1 >= 26
	c_t0_a1_1_mem1 += MAIN_MEM_r[1]

	c_t1_a1_0 = S.Task('c_t1_a1_0', length=2, delay_cost=1)
	S += c_t1_a1_0 >= 26
	c_t1_a1_0 += MAS[0]

	c_t2_t3_t4 = S.Task('c_t2_t3_t4', length=10, delay_cost=1)
	S += c_t2_t3_t4 >= 26
	c_t2_t3_t4 += MM[0]

	c_t3_t2_t3_in = S.Task('c_t3_t2_t3_in', length=1, delay_cost=1)
	S += c_t3_t2_t3_in >= 26
	c_t3_t2_t3_in += MAS_in[1]

	c_t3_t2_t3_mem0 = S.Task('c_t3_t2_t3_mem0', length=1, delay_cost=1)
	S += c_t3_t2_t3_mem0 >= 26
	c_t3_t2_t3_mem0 += MAS_MEM[6]

	c_t3_t2_t3_mem1 = S.Task('c_t3_t2_t3_mem1', length=1, delay_cost=1)
	S += c_t3_t2_t3_mem1 >= 26
	c_t3_t2_t3_mem1 += MAS_MEM[7]

	c_t3_t3_t1_in = S.Task('c_t3_t3_t1_in', length=1, delay_cost=1)
	S += c_t3_t3_t1_in >= 26
	c_t3_t3_t1_in += MM_in[0]

	c_t3_t3_t1_mem0 = S.Task('c_t3_t3_t1_mem0', length=1, delay_cost=1)
	S += c_t3_t3_t1_mem0 >= 26
	c_t3_t3_t1_mem0 += MAS_MEM[2]

	c_t3_t3_t1_mem1 = S.Task('c_t3_t3_t1_mem1', length=1, delay_cost=1)
	S += c_t3_t3_t1_mem1 >= 26
	c_t3_t3_t1_mem1 += MAS_MEM[3]

	c_t3_t3_t2 = S.Task('c_t3_t3_t2', length=2, delay_cost=1)
	S += c_t3_t3_t2 >= 26
	c_t3_t3_t2 += MAS[1]

	c_t0_a1_1 = S.Task('c_t0_a1_1', length=2, delay_cost=1)
	S += c_t0_a1_1 >= 27
	c_t0_a1_1 += MAS[2]

	c_t0_t3_t3_in = S.Task('c_t0_t3_t3_in', length=1, delay_cost=1)
	S += c_t0_t3_t3_in >= 27
	c_t0_t3_t3_in += MAS_in[0]

	c_t0_t3_t3_mem0 = S.Task('c_t0_t3_t3_mem0', length=1, delay_cost=1)
	S += c_t0_t3_t3_mem0 >= 27
	c_t0_t3_t3_mem0 += MAIN_MEM_r[0]

	c_t0_t3_t3_mem1 = S.Task('c_t0_t3_t3_mem1', length=1, delay_cost=1)
	S += c_t0_t3_t3_mem1 >= 27
	c_t0_t3_t3_mem1 += MAIN_MEM_r[1]

	c_t1_t3_t5_in = S.Task('c_t1_t3_t5_in', length=1, delay_cost=1)
	S += c_t1_t3_t5_in >= 27
	c_t1_t3_t5_in += MAS_in[3]

	c_t1_t3_t5_mem0 = S.Task('c_t1_t3_t5_mem0', length=1, delay_cost=1)
	S += c_t1_t3_t5_mem0 >= 27
	c_t1_t3_t5_mem0 += MM_MEM[0]

	c_t1_t3_t5_mem1 = S.Task('c_t1_t3_t5_mem1', length=1, delay_cost=1)
	S += c_t1_t3_t5_mem1 >= 27
	c_t1_t3_t5_mem1 += MM_MEM[1]

	c_t3_t2_t0_in = S.Task('c_t3_t2_t0_in', length=1, delay_cost=1)
	S += c_t3_t2_t0_in >= 27
	c_t3_t2_t0_in += MM_in[1]

	c_t3_t2_t0_mem0 = S.Task('c_t3_t2_t0_mem0', length=1, delay_cost=1)
	S += c_t3_t2_t0_mem0 >= 27
	c_t3_t2_t0_mem0 += MAS_MEM[4]

	c_t3_t2_t0_mem1 = S.Task('c_t3_t2_t0_mem1', length=1, delay_cost=1)
	S += c_t3_t2_t0_mem1 >= 27
	c_t3_t2_t0_mem1 += MAS_MEM[7]

	c_t3_t2_t3 = S.Task('c_t3_t2_t3', length=2, delay_cost=1)
	S += c_t3_t2_t3 >= 27
	c_t3_t2_t3 += MAS[1]

	c_t3_t3_t1 = S.Task('c_t3_t3_t1', length=10, delay_cost=1)
	S += c_t3_t3_t1 >= 27
	c_t3_t3_t1 += MM[0]

	c_t3_t3_t4_in = S.Task('c_t3_t3_t4_in', length=1, delay_cost=1)
	S += c_t3_t3_t4_in >= 27
	c_t3_t3_t4_in += MM_in[0]

	c_t3_t3_t4_mem0 = S.Task('c_t3_t3_t4_mem0', length=1, delay_cost=1)
	S += c_t3_t3_t4_mem0 >= 27
	c_t3_t3_t4_mem0 += MAS_MEM[2]

	c_t3_t3_t4_mem1 = S.Task('c_t3_t3_t4_mem1', length=1, delay_cost=1)
	S += c_t3_t3_t4_mem1 >= 27
	c_t3_t3_t4_mem1 += MAS_MEM[5]

	c_t0_a1_0_in = S.Task('c_t0_a1_0_in', length=1, delay_cost=1)
	S += c_t0_a1_0_in >= 28
	c_t0_a1_0_in += MAS_in[0]

	c_t0_a1_0_mem0 = S.Task('c_t0_a1_0_mem0', length=1, delay_cost=1)
	S += c_t0_a1_0_mem0 >= 28
	c_t0_a1_0_mem0 += MAIN_MEM_r[0]

	c_t0_a1_0_mem1 = S.Task('c_t0_a1_0_mem1', length=1, delay_cost=1)
	S += c_t0_a1_0_mem1 >= 28
	c_t0_a1_0_mem1 += MAIN_MEM_r[1]

	c_t0_t3_t3 = S.Task('c_t0_t3_t3', length=2, delay_cost=1)
	S += c_t0_t3_t3 >= 28
	c_t0_t3_t3 += MAS[0]

	c_t1_t30_in = S.Task('c_t1_t30_in', length=1, delay_cost=1)
	S += c_t1_t30_in >= 28
	c_t1_t30_in += MAS_in[2]

	c_t1_t30_mem0 = S.Task('c_t1_t30_mem0', length=1, delay_cost=1)
	S += c_t1_t30_mem0 >= 28
	c_t1_t30_mem0 += MM_MEM[0]

	c_t1_t30_mem1 = S.Task('c_t1_t30_mem1', length=1, delay_cost=1)
	S += c_t1_t30_mem1 >= 28
	c_t1_t30_mem1 += MM_MEM[1]

	c_t1_t3_t5 = S.Task('c_t1_t3_t5', length=2, delay_cost=1)
	S += c_t1_t3_t5 >= 28
	c_t1_t3_t5 += MAS[3]

	c_t3_t01_in = S.Task('c_t3_t01_in', length=1, delay_cost=1)
	S += c_t3_t01_in >= 28
	c_t3_t01_in += MAS_in[3]

	c_t3_t01_mem0 = S.Task('c_t3_t01_mem0', length=1, delay_cost=1)
	S += c_t3_t01_mem0 >= 28
	c_t3_t01_mem0 += MAS_MEM[2]

	c_t3_t01_mem1 = S.Task('c_t3_t01_mem1', length=1, delay_cost=1)
	S += c_t3_t01_mem1 >= 28
	c_t3_t01_mem1 += MAS_MEM[3]

	c_t3_t2_t0 = S.Task('c_t3_t2_t0', length=10, delay_cost=1)
	S += c_t3_t2_t0 >= 28
	c_t3_t2_t0 += MM[1]

	c_t3_t3_t4 = S.Task('c_t3_t3_t4', length=10, delay_cost=1)
	S += c_t3_t3_t4 >= 28
	c_t3_t3_t4 += MM[0]

	c_t0_a1_0 = S.Task('c_t0_a1_0', length=2, delay_cost=1)
	S += c_t0_a1_0 >= 29
	c_t0_a1_0 += MAS[0]

	c_t0_t3_t0_in = S.Task('c_t0_t3_t0_in', length=1, delay_cost=1)
	S += c_t0_t3_t0_in >= 29
	c_t0_t3_t0_in += MM_in[0]

	c_t0_t3_t0_mem0 = S.Task('c_t0_t3_t0_mem0', length=1, delay_cost=1)
	S += c_t0_t3_t0_mem0 >= 29
	c_t0_t3_t0_mem0 += MAIN_MEM_r[0]

	c_t0_t3_t0_mem1 = S.Task('c_t0_t3_t0_mem1', length=1, delay_cost=1)
	S += c_t0_t3_t0_mem1 >= 29
	c_t0_t3_t0_mem1 += MAIN_MEM_r[1]

	c_t0_t3_t4_in = S.Task('c_t0_t3_t4_in', length=1, delay_cost=1)
	S += c_t0_t3_t4_in >= 29
	c_t0_t3_t4_in += MM_in[1]

	c_t0_t3_t4_mem0 = S.Task('c_t0_t3_t4_mem0', length=1, delay_cost=1)
	S += c_t0_t3_t4_mem0 >= 29
	c_t0_t3_t4_mem0 += MAS_MEM[0]

	c_t0_t3_t4_mem1 = S.Task('c_t0_t3_t4_mem1', length=1, delay_cost=1)
	S += c_t0_t3_t4_mem1 >= 29
	c_t0_t3_t4_mem1 += MAS_MEM[1]

	c_t1_t30 = S.Task('c_t1_t30', length=2, delay_cost=1)
	S += c_t1_t30 >= 29
	c_t1_t30 += MAS[2]

	c_t210_in = S.Task('c_t210_in', length=1, delay_cost=1)
	S += c_t210_in >= 29
	c_t210_in += MAS_in[0]

	c_t210_mem0 = S.Task('c_t210_mem0', length=1, delay_cost=1)
	S += c_t210_mem0 >= 29
	c_t210_mem0 += MAS_MEM[2]

	c_t210_mem1 = S.Task('c_t210_mem1', length=1, delay_cost=1)
	S += c_t210_mem1 >= 29
	c_t210_mem1 += MAS_MEM[3]

	c_t3_t01 = S.Task('c_t3_t01', length=2, delay_cost=1)
	S += c_t3_t01 >= 29
	c_t3_t01 += MAS[3]

	c_t0_t3_t0 = S.Task('c_t0_t3_t0', length=10, delay_cost=1)
	S += c_t0_t3_t0 >= 30
	c_t0_t3_t0 += MM[0]

	c_t0_t3_t4 = S.Task('c_t0_t3_t4', length=10, delay_cost=1)
	S += c_t0_t3_t4 >= 30
	c_t0_t3_t4 += MM[1]

	c_t110_in = S.Task('c_t110_in', length=1, delay_cost=1)
	S += c_t110_in >= 30
	c_t110_in += MAS_in[3]

	c_t110_mem0 = S.Task('c_t110_mem0', length=1, delay_cost=1)
	S += c_t110_mem0 >= 30
	c_t110_mem0 += MAS_MEM[4]

	c_t110_mem1 = S.Task('c_t110_mem1', length=1, delay_cost=1)
	S += c_t110_mem1 >= 30
	c_t110_mem1 += MAS_MEM[5]

	c_t1_t31_in = S.Task('c_t1_t31_in', length=1, delay_cost=1)
	S += c_t1_t31_in >= 30
	c_t1_t31_in += MAS_in[2]

	c_t1_t31_mem0 = S.Task('c_t1_t31_mem0', length=1, delay_cost=1)
	S += c_t1_t31_mem0 >= 30
	c_t1_t31_mem0 += MM_MEM[0]

	c_t1_t31_mem1 = S.Task('c_t1_t31_mem1', length=1, delay_cost=1)
	S += c_t1_t31_mem1 >= 30
	c_t1_t31_mem1 += MAS_MEM[7]

	c_t210 = S.Task('c_t210', length=2, delay_cost=1)
	S += c_t210 >= 30
	c_t210 += MAS[0]

	c_t4011_in = S.Task('c_t4011_in', length=1, delay_cost=1)
	S += c_t4011_in >= 30
	c_t4011_in += MAS_in[0]

	c_t4011_mem0 = S.Task('c_t4011_mem0', length=1, delay_cost=1)
	S += c_t4011_mem0 >= 30
	c_t4011_mem0 += MAIN_MEM_r[0]

	c_t4011_mem1 = S.Task('c_t4011_mem1', length=1, delay_cost=1)
	S += c_t4011_mem1 >= 30
	c_t4011_mem1 += MAIN_MEM_r[1]

	c_t110 = S.Task('c_t110', length=2, delay_cost=1)
	S += c_t110 >= 31
	c_t110 += MAS[3]

	c_t1_t31 = S.Task('c_t1_t31', length=2, delay_cost=1)
	S += c_t1_t31 >= 31
	c_t1_t31 += MAS[2]

	c_t3_t2_t2_in = S.Task('c_t3_t2_t2_in', length=1, delay_cost=1)
	S += c_t3_t2_t2_in >= 31
	c_t3_t2_t2_in += MAS_in[0]

	c_t3_t2_t2_mem0 = S.Task('c_t3_t2_t2_mem0', length=1, delay_cost=1)
	S += c_t3_t2_t2_mem0 >= 31
	c_t3_t2_t2_mem0 += MAS_MEM[4]

	c_t3_t2_t2_mem1 = S.Task('c_t3_t2_t2_mem1', length=1, delay_cost=1)
	S += c_t3_t2_t2_mem1 >= 31
	c_t3_t2_t2_mem1 += MAS_MEM[7]

	c_t4010_in = S.Task('c_t4010_in', length=1, delay_cost=1)
	S += c_t4010_in >= 31
	c_t4010_in += MAS_in[1]

	c_t4010_mem0 = S.Task('c_t4010_mem0', length=1, delay_cost=1)
	S += c_t4010_mem0 >= 31
	c_t4010_mem0 += MAIN_MEM_r[0]

	c_t4010_mem1 = S.Task('c_t4010_mem1', length=1, delay_cost=1)
	S += c_t4010_mem1 >= 31
	c_t4010_mem1 += MAIN_MEM_r[1]

	c_t4011 = S.Task('c_t4011', length=2, delay_cost=1)
	S += c_t4011 >= 31
	c_t4011 += MAS[0]

	c_t1_t41_in = S.Task('c_t1_t41_in', length=1, delay_cost=1)
	S += c_t1_t41_in >= 32
	c_t1_t41_in += MAS_in[2]

	c_t1_t41_mem0 = S.Task('c_t1_t41_mem0', length=1, delay_cost=1)
	S += c_t1_t41_mem0 >= 32
	c_t1_t41_mem0 += MAS_MEM[4]

	c_t1_t41_mem1 = S.Task('c_t1_t41_mem1', length=1, delay_cost=1)
	S += c_t1_t41_mem1 >= 32
	c_t1_t41_mem1 += MAS_MEM[5]

	c_t3_t2_t1_in = S.Task('c_t3_t2_t1_in', length=1, delay_cost=1)
	S += c_t3_t2_t1_in >= 32
	c_t3_t2_t1_in += MM_in[0]

	c_t3_t2_t1_mem0 = S.Task('c_t3_t2_t1_mem0', length=1, delay_cost=1)
	S += c_t3_t2_t1_mem0 >= 32
	c_t3_t2_t1_mem0 += MAS_MEM[6]

	c_t3_t2_t1_mem1 = S.Task('c_t3_t2_t1_mem1', length=1, delay_cost=1)
	S += c_t3_t2_t1_mem1 >= 32
	c_t3_t2_t1_mem1 += MAS_MEM[7]

	c_t3_t2_t2 = S.Task('c_t3_t2_t2', length=2, delay_cost=1)
	S += c_t3_t2_t2 >= 32
	c_t3_t2_t2 += MAS[0]

	c_t4010 = S.Task('c_t4010', length=2, delay_cost=1)
	S += c_t4010 >= 32
	c_t4010 += MAS[1]

	c_t4_t11_in = S.Task('c_t4_t11_in', length=1, delay_cost=1)
	S += c_t4_t11_in >= 32
	c_t4_t11_in += MAS_in[0]

	c_t4_t11_mem0 = S.Task('c_t4_t11_mem0', length=1, delay_cost=1)
	S += c_t4_t11_mem0 >= 32
	c_t4_t11_mem0 += MAS_MEM[2]

	c_t4_t11_mem1 = S.Task('c_t4_t11_mem1', length=1, delay_cost=1)
	S += c_t4_t11_mem1 >= 32
	c_t4_t11_mem1 += MAS_MEM[1]

	c_t5010_in = S.Task('c_t5010_in', length=1, delay_cost=1)
	S += c_t5010_in >= 32
	c_t5010_in += MAS_in[3]

	c_t5010_mem0 = S.Task('c_t5010_mem0', length=1, delay_cost=1)
	S += c_t5010_mem0 >= 32
	c_t5010_mem0 += MAIN_MEM_r[0]

	c_t5010_mem1 = S.Task('c_t5010_mem1', length=1, delay_cost=1)
	S += c_t5010_mem1 >= 32
	c_t5010_mem1 += MAIN_MEM_r[1]

	c_t1_t41 = S.Task('c_t1_t41', length=2, delay_cost=1)
	S += c_t1_t41 >= 33
	c_t1_t41 += MAS[2]

	c_t3_t2_t1 = S.Task('c_t3_t2_t1', length=10, delay_cost=1)
	S += c_t3_t2_t1 >= 33
	c_t3_t2_t1 += MM[0]

	c_t4_t10_in = S.Task('c_t4_t10_in', length=1, delay_cost=1)
	S += c_t4_t10_in >= 33
	c_t4_t10_in += MAS_in[3]

	c_t4_t10_mem0 = S.Task('c_t4_t10_mem0', length=1, delay_cost=1)
	S += c_t4_t10_mem0 >= 33
	c_t4_t10_mem0 += MAS_MEM[4]

	c_t4_t10_mem1 = S.Task('c_t4_t10_mem1', length=1, delay_cost=1)
	S += c_t4_t10_mem1 >= 33
	c_t4_t10_mem1 += MAS_MEM[3]

	c_t4_t11 = S.Task('c_t4_t11', length=2, delay_cost=1)
	S += c_t4_t11 >= 33
	c_t4_t11 += MAS[0]

	c_t4_t3_t3_in = S.Task('c_t4_t3_t3_in', length=1, delay_cost=1)
	S += c_t4_t3_t3_in >= 33
	c_t4_t3_t3_in += MAS_in[0]

	c_t4_t3_t3_mem0 = S.Task('c_t4_t3_t3_mem0', length=1, delay_cost=1)
	S += c_t4_t3_t3_mem0 >= 33
	c_t4_t3_t3_mem0 += MAS_MEM[2]

	c_t4_t3_t3_mem1 = S.Task('c_t4_t3_t3_mem1', length=1, delay_cost=1)
	S += c_t4_t3_t3_mem1 >= 33
	c_t4_t3_t3_mem1 += MAS_MEM[1]

	c_t5010 = S.Task('c_t5010', length=2, delay_cost=1)
	S += c_t5010 >= 33
	c_t5010 += MAS[3]

	c_t5011_in = S.Task('c_t5011_in', length=1, delay_cost=1)
	S += c_t5011_in >= 33
	c_t5011_in += MAS_in[2]

	c_t5011_mem0 = S.Task('c_t5011_mem0', length=1, delay_cost=1)
	S += c_t5011_mem0 >= 33
	c_t5011_mem0 += MAIN_MEM_r[0]

	c_t5011_mem1 = S.Task('c_t5011_mem1', length=1, delay_cost=1)
	S += c_t5011_mem1 >= 33
	c_t5011_mem1 += MAIN_MEM_r[1]

	c_t4_a1_0_in = S.Task('c_t4_a1_0_in', length=1, delay_cost=1)
	S += c_t4_a1_0_in >= 34
	c_t4_a1_0_in += MAS_in[2]

	c_t4_a1_0_mem0 = S.Task('c_t4_a1_0_mem0', length=1, delay_cost=1)
	S += c_t4_a1_0_mem0 >= 34
	c_t4_a1_0_mem0 += MAS_MEM[2]

	c_t4_a1_0_mem1 = S.Task('c_t4_a1_0_mem1', length=1, delay_cost=1)
	S += c_t4_a1_0_mem1 >= 34
	c_t4_a1_0_mem1 += MAS_MEM[1]

	c_t4_t10 = S.Task('c_t4_t10', length=2, delay_cost=1)
	S += c_t4_t10 >= 34
	c_t4_t10 += MAS[3]

	c_t4_t3_t0_in = S.Task('c_t4_t3_t0_in', length=1, delay_cost=1)
	S += c_t4_t3_t0_in >= 34
	c_t4_t3_t0_in += MM_in[0]

	c_t4_t3_t0_mem0 = S.Task('c_t4_t3_t0_mem0', length=1, delay_cost=1)
	S += c_t4_t3_t0_mem0 >= 34
	c_t4_t3_t0_mem0 += MAS_MEM[4]

	c_t4_t3_t0_mem1 = S.Task('c_t4_t3_t0_mem1', length=1, delay_cost=1)
	S += c_t4_t3_t0_mem1 >= 34
	c_t4_t3_t0_mem1 += MAS_MEM[3]

	c_t4_t3_t3 = S.Task('c_t4_t3_t3', length=2, delay_cost=1)
	S += c_t4_t3_t3 >= 34
	c_t4_t3_t3 += MAS[0]

	c_t5000_in = S.Task('c_t5000_in', length=1, delay_cost=1)
	S += c_t5000_in >= 34
	c_t5000_in += MAS_in[1]

	c_t5000_mem0 = S.Task('c_t5000_mem0', length=1, delay_cost=1)
	S += c_t5000_mem0 >= 34
	c_t5000_mem0 += MAIN_MEM_r[0]

	c_t5000_mem1 = S.Task('c_t5000_mem1', length=1, delay_cost=1)
	S += c_t5000_mem1 >= 34
	c_t5000_mem1 += MAIN_MEM_r[1]

	c_t5011 = S.Task('c_t5011', length=2, delay_cost=1)
	S += c_t5011 >= 34
	c_t5011 += MAS[2]

	c_t4_a1_0 = S.Task('c_t4_a1_0', length=2, delay_cost=1)
	S += c_t4_a1_0 >= 35
	c_t4_a1_0 += MAS[2]

	c_t4_a1_1_in = S.Task('c_t4_a1_1_in', length=1, delay_cost=1)
	S += c_t4_a1_1_in >= 35
	c_t4_a1_1_in += MAS_in[1]

	c_t4_a1_1_mem0 = S.Task('c_t4_a1_1_mem0', length=1, delay_cost=1)
	S += c_t4_a1_1_mem0 >= 35
	c_t4_a1_1_mem0 += MAS_MEM[0]

	c_t4_a1_1_mem1 = S.Task('c_t4_a1_1_mem1', length=1, delay_cost=1)
	S += c_t4_a1_1_mem1 >= 35
	c_t4_a1_1_mem1 += MAS_MEM[3]

	c_t4_t3_t0 = S.Task('c_t4_t3_t0', length=10, delay_cost=1)
	S += c_t4_t3_t0 >= 35
	c_t4_t3_t0 += MM[0]

	c_t4_t3_t1_in = S.Task('c_t4_t3_t1_in', length=1, delay_cost=1)
	S += c_t4_t3_t1_in >= 35
	c_t4_t3_t1_in += MM_in[1]

	c_t4_t3_t1_mem0 = S.Task('c_t4_t3_t1_mem0', length=1, delay_cost=1)
	S += c_t4_t3_t1_mem0 >= 35
	c_t4_t3_t1_mem0 += MAS_MEM[2]

	c_t4_t3_t1_mem1 = S.Task('c_t4_t3_t1_mem1', length=1, delay_cost=1)
	S += c_t4_t3_t1_mem1 >= 35
	c_t4_t3_t1_mem1 += MAS_MEM[1]

	c_t5000 = S.Task('c_t5000', length=2, delay_cost=1)
	S += c_t5000 >= 35
	c_t5000 += MAS[1]

	c_t5001_in = S.Task('c_t5001_in', length=1, delay_cost=1)
	S += c_t5001_in >= 35
	c_t5001_in += MAS_in[0]

	c_t5001_mem0 = S.Task('c_t5001_mem0', length=1, delay_cost=1)
	S += c_t5001_mem0 >= 35
	c_t5001_mem0 += MAIN_MEM_r[0]

	c_t5001_mem1 = S.Task('c_t5001_mem1', length=1, delay_cost=1)
	S += c_t5001_mem1 >= 35
	c_t5001_mem1 += MAIN_MEM_r[1]

	c_t5_a1_1_in = S.Task('c_t5_a1_1_in', length=1, delay_cost=1)
	S += c_t5_a1_1_in >= 35
	c_t5_a1_1_in += MAS_in[2]

	c_t5_a1_1_mem0 = S.Task('c_t5_a1_1_mem0', length=1, delay_cost=1)
	S += c_t5_a1_1_mem0 >= 35
	c_t5_a1_1_mem0 += MAS_MEM[4]

	c_t5_a1_1_mem1 = S.Task('c_t5_a1_1_mem1', length=1, delay_cost=1)
	S += c_t5_a1_1_mem1 >= 35
	c_t5_a1_1_mem1 += MAS_MEM[7]

	c_t5_t3_t3_in = S.Task('c_t5_t3_t3_in', length=1, delay_cost=1)
	S += c_t5_t3_t3_in >= 35
	c_t5_t3_t3_in += MAS_in[3]

	c_t5_t3_t3_mem0 = S.Task('c_t5_t3_t3_mem0', length=1, delay_cost=1)
	S += c_t5_t3_t3_mem0 >= 35
	c_t5_t3_t3_mem0 += MAS_MEM[6]

	c_t5_t3_t3_mem1 = S.Task('c_t5_t3_t3_mem1', length=1, delay_cost=1)
	S += c_t5_t3_t3_mem1 >= 35
	c_t5_t3_t3_mem1 += MAS_MEM[5]

	c_t2_t00_in = S.Task('c_t2_t00_in', length=1, delay_cost=1)
	S += c_t2_t00_in >= 36
	c_t2_t00_in += MAS_in[3]

	c_t2_t00_mem0 = S.Task('c_t2_t00_mem0', length=1, delay_cost=1)
	S += c_t2_t00_mem0 >= 36
	c_t2_t00_mem0 += MAIN_MEM_r[0]

	c_t2_t00_mem1 = S.Task('c_t2_t00_mem1', length=1, delay_cost=1)
	S += c_t2_t00_mem1 >= 36
	c_t2_t00_mem1 += MAS_MEM[1]

	c_t2_t31_in = S.Task('c_t2_t31_in', length=1, delay_cost=1)
	S += c_t2_t31_in >= 36
	c_t2_t31_in += MAS_in[0]

	c_t2_t31_mem0 = S.Task('c_t2_t31_mem0', length=1, delay_cost=1)
	S += c_t2_t31_mem0 >= 36
	c_t2_t31_mem0 += MM_MEM[0]

	c_t2_t31_mem1 = S.Task('c_t2_t31_mem1', length=1, delay_cost=1)
	S += c_t2_t31_mem1 >= 36
	c_t2_t31_mem1 += MAS_MEM[3]

	c_t4_a1_1 = S.Task('c_t4_a1_1', length=2, delay_cost=1)
	S += c_t4_a1_1 >= 36
	c_t4_a1_1 += MAS[1]

	c_t4_t3_t1 = S.Task('c_t4_t3_t1', length=10, delay_cost=1)
	S += c_t4_t3_t1 >= 36
	c_t4_t3_t1 += MM[1]

	c_t5001 = S.Task('c_t5001', length=2, delay_cost=1)
	S += c_t5001 >= 36
	c_t5001 += MAS[0]

	c_t5_a1_0_in = S.Task('c_t5_a1_0_in', length=1, delay_cost=1)
	S += c_t5_a1_0_in >= 36
	c_t5_a1_0_in += MAS_in[2]

	c_t5_a1_0_mem0 = S.Task('c_t5_a1_0_mem0', length=1, delay_cost=1)
	S += c_t5_a1_0_mem0 >= 36
	c_t5_a1_0_mem0 += MAS_MEM[6]

	c_t5_a1_0_mem1 = S.Task('c_t5_a1_0_mem1', length=1, delay_cost=1)
	S += c_t5_a1_0_mem1 >= 36
	c_t5_a1_0_mem1 += MAS_MEM[5]

	c_t5_a1_1 = S.Task('c_t5_a1_1', length=2, delay_cost=1)
	S += c_t5_a1_1 >= 36
	c_t5_a1_1 += MAS[2]

	c_t5_t10_in = S.Task('c_t5_t10_in', length=1, delay_cost=1)
	S += c_t5_t10_in >= 36
	c_t5_t10_in += MAS_in[1]

	c_t5_t10_mem0 = S.Task('c_t5_t10_mem0', length=1, delay_cost=1)
	S += c_t5_t10_mem0 >= 36
	c_t5_t10_mem0 += MAS_MEM[2]

	c_t5_t10_mem1 = S.Task('c_t5_t10_mem1', length=1, delay_cost=1)
	S += c_t5_t10_mem1 >= 36
	c_t5_t10_mem1 += MAS_MEM[7]

	c_t5_t3_t3 = S.Task('c_t5_t3_t3', length=2, delay_cost=1)
	S += c_t5_t3_t3 >= 36
	c_t5_t3_t3 += MAS[3]

	c_t2_t00 = S.Task('c_t2_t00', length=2, delay_cost=1)
	S += c_t2_t00 >= 37
	c_t2_t00 += MAS[3]

	c_t2_t01_in = S.Task('c_t2_t01_in', length=1, delay_cost=1)
	S += c_t2_t01_in >= 37
	c_t2_t01_in += MAS_in[0]

	c_t2_t01_mem0 = S.Task('c_t2_t01_mem0', length=1, delay_cost=1)
	S += c_t2_t01_mem0 >= 37
	c_t2_t01_mem0 += MAIN_MEM_r[0]

	c_t2_t01_mem1 = S.Task('c_t2_t01_mem1', length=1, delay_cost=1)
	S += c_t2_t01_mem1 >= 37
	c_t2_t01_mem1 += MAS_MEM[3]

	c_t2_t31 = S.Task('c_t2_t31', length=2, delay_cost=1)
	S += c_t2_t31 >= 37
	c_t2_t31 += MAS[0]

	c_t3_t3_t5_in = S.Task('c_t3_t3_t5_in', length=1, delay_cost=1)
	S += c_t3_t3_t5_in >= 37
	c_t3_t3_t5_in += MAS_in[1]

	c_t3_t3_t5_mem0 = S.Task('c_t3_t3_t5_mem0', length=1, delay_cost=1)
	S += c_t3_t3_t5_mem0 >= 37
	c_t3_t3_t5_mem0 += MM_MEM[0]

	c_t3_t3_t5_mem1 = S.Task('c_t3_t3_t5_mem1', length=1, delay_cost=1)
	S += c_t3_t3_t5_mem1 >= 37
	c_t3_t3_t5_mem1 += MM_MEM[1]

	c_t5_a1_0 = S.Task('c_t5_a1_0', length=2, delay_cost=1)
	S += c_t5_a1_0 >= 37
	c_t5_a1_0 += MAS[2]

	c_t5_t10 = S.Task('c_t5_t10', length=2, delay_cost=1)
	S += c_t5_t10 >= 37
	c_t5_t10 += MAS[1]

	c_t5_t3_t1_in = S.Task('c_t5_t3_t1_in', length=1, delay_cost=1)
	S += c_t5_t3_t1_in >= 37
	c_t5_t3_t1_in += MM_in[0]

	c_t5_t3_t1_mem0 = S.Task('c_t5_t3_t1_mem0', length=1, delay_cost=1)
	S += c_t5_t3_t1_mem0 >= 37
	c_t5_t3_t1_mem0 += MAS_MEM[0]

	c_t5_t3_t1_mem1 = S.Task('c_t5_t3_t1_mem1', length=1, delay_cost=1)
	S += c_t5_t3_t1_mem1 >= 37
	c_t5_t3_t1_mem1 += MAS_MEM[5]

	c_t5_t3_t2_in = S.Task('c_t5_t3_t2_in', length=1, delay_cost=1)
	S += c_t5_t3_t2_in >= 37
	c_t5_t3_t2_in += MAS_in[2]

	c_t5_t3_t2_mem0 = S.Task('c_t5_t3_t2_mem0', length=1, delay_cost=1)
	S += c_t5_t3_t2_mem0 >= 37
	c_t5_t3_t2_mem0 += MAS_MEM[2]

	c_t5_t3_t2_mem1 = S.Task('c_t5_t3_t2_mem1', length=1, delay_cost=1)
	S += c_t5_t3_t2_mem1 >= 37
	c_t5_t3_t2_mem1 += MAS_MEM[1]

	c_t0_t00_in = S.Task('c_t0_t00_in', length=1, delay_cost=1)
	S += c_t0_t00_in >= 38
	c_t0_t00_in += MAS_in[0]

	c_t0_t00_mem0 = S.Task('c_t0_t00_mem0', length=1, delay_cost=1)
	S += c_t0_t00_mem0 >= 38
	c_t0_t00_mem0 += MAIN_MEM_r[0]

	c_t0_t00_mem1 = S.Task('c_t0_t00_mem1', length=1, delay_cost=1)
	S += c_t0_t00_mem1 >= 38
	c_t0_t00_mem1 += MAS_MEM[1]

	c_t2_t01 = S.Task('c_t2_t01', length=2, delay_cost=1)
	S += c_t2_t01 >= 38
	c_t2_t01 += MAS[0]

	c_t3_t30_in = S.Task('c_t3_t30_in', length=1, delay_cost=1)
	S += c_t3_t30_in >= 38
	c_t3_t30_in += MAS_in[2]

	c_t3_t30_mem0 = S.Task('c_t3_t30_mem0', length=1, delay_cost=1)
	S += c_t3_t30_mem0 >= 38
	c_t3_t30_mem0 += MM_MEM[0]

	c_t3_t30_mem1 = S.Task('c_t3_t30_mem1', length=1, delay_cost=1)
	S += c_t3_t30_mem1 >= 38
	c_t3_t30_mem1 += MM_MEM[1]

	c_t3_t3_t5 = S.Task('c_t3_t3_t5', length=2, delay_cost=1)
	S += c_t3_t3_t5 >= 38
	c_t3_t3_t5 += MAS[1]

	c_t5_t11_in = S.Task('c_t5_t11_in', length=1, delay_cost=1)
	S += c_t5_t11_in >= 38
	c_t5_t11_in += MAS_in[1]

	c_t5_t11_mem0 = S.Task('c_t5_t11_mem0', length=1, delay_cost=1)
	S += c_t5_t11_mem0 >= 38
	c_t5_t11_mem0 += MAS_MEM[0]

	c_t5_t11_mem1 = S.Task('c_t5_t11_mem1', length=1, delay_cost=1)
	S += c_t5_t11_mem1 >= 38
	c_t5_t11_mem1 += MAS_MEM[5]

	c_t5_t3_t0_in = S.Task('c_t5_t3_t0_in', length=1, delay_cost=1)
	S += c_t5_t3_t0_in >= 38
	c_t5_t3_t0_in += MM_in[0]

	c_t5_t3_t0_mem0 = S.Task('c_t5_t3_t0_mem0', length=1, delay_cost=1)
	S += c_t5_t3_t0_mem0 >= 38
	c_t5_t3_t0_mem0 += MAS_MEM[2]

	c_t5_t3_t0_mem1 = S.Task('c_t5_t3_t0_mem1', length=1, delay_cost=1)
	S += c_t5_t3_t0_mem1 >= 38
	c_t5_t3_t0_mem1 += MAS_MEM[7]

	c_t5_t3_t1 = S.Task('c_t5_t3_t1', length=10, delay_cost=1)
	S += c_t5_t3_t1 >= 38
	c_t5_t3_t1 += MM[0]

	c_t5_t3_t2 = S.Task('c_t5_t3_t2', length=2, delay_cost=1)
	S += c_t5_t3_t2 >= 38
	c_t5_t3_t2 += MAS[2]

	c_t0_t00 = S.Task('c_t0_t00', length=2, delay_cost=1)
	S += c_t0_t00 >= 39
	c_t0_t00 += MAS[0]

	c_t0_t30_in = S.Task('c_t0_t30_in', length=1, delay_cost=1)
	S += c_t0_t30_in >= 39
	c_t0_t30_in += MAS_in[2]

	c_t0_t30_mem0 = S.Task('c_t0_t30_mem0', length=1, delay_cost=1)
	S += c_t0_t30_mem0 >= 39
	c_t0_t30_mem0 += MM_MEM[0]

	c_t0_t30_mem1 = S.Task('c_t0_t30_mem1', length=1, delay_cost=1)
	S += c_t0_t30_mem1 >= 39
	c_t0_t30_mem1 += MM_MEM[3]

	c_t1_t00_in = S.Task('c_t1_t00_in', length=1, delay_cost=1)
	S += c_t1_t00_in >= 39
	c_t1_t00_in += MAS_in[0]

	c_t1_t00_mem0 = S.Task('c_t1_t00_mem0', length=1, delay_cost=1)
	S += c_t1_t00_mem0 >= 39
	c_t1_t00_mem0 += MAIN_MEM_r[0]

	c_t1_t00_mem1 = S.Task('c_t1_t00_mem1', length=1, delay_cost=1)
	S += c_t1_t00_mem1 >= 39
	c_t1_t00_mem1 += MAS_MEM[1]

	c_t2_t2_t0_in = S.Task('c_t2_t2_t0_in', length=1, delay_cost=1)
	S += c_t2_t2_t0_in >= 39
	c_t2_t2_t0_in += MM_in[1]

	c_t2_t2_t0_mem0 = S.Task('c_t2_t2_t0_mem0', length=1, delay_cost=1)
	S += c_t2_t2_t0_mem0 >= 39
	c_t2_t2_t0_mem0 += MAS_MEM[6]

	c_t2_t2_t0_mem1 = S.Task('c_t2_t2_t0_mem1', length=1, delay_cost=1)
	S += c_t2_t2_t0_mem1 >= 39
	c_t2_t2_t0_mem1 += MAS_MEM[5]

	c_t3_t30 = S.Task('c_t3_t30', length=2, delay_cost=1)
	S += c_t3_t30 >= 39
	c_t3_t30 += MAS[2]

	c_t4_t01_in = S.Task('c_t4_t01_in', length=1, delay_cost=1)
	S += c_t4_t01_in >= 39
	c_t4_t01_in += MAS_in[3]

	c_t4_t01_mem0 = S.Task('c_t4_t01_mem0', length=1, delay_cost=1)
	S += c_t4_t01_mem0 >= 39
	c_t4_t01_mem0 += MAS_MEM[2]

	c_t4_t01_mem1 = S.Task('c_t4_t01_mem1', length=1, delay_cost=1)
	S += c_t4_t01_mem1 >= 39
	c_t4_t01_mem1 += MAS_MEM[3]

	c_t5_t11 = S.Task('c_t5_t11', length=2, delay_cost=1)
	S += c_t5_t11 >= 39
	c_t5_t11 += MAS[1]

	c_t5_t3_t0 = S.Task('c_t5_t3_t0', length=10, delay_cost=1)
	S += c_t5_t3_t0 >= 39
	c_t5_t3_t0 += MM[0]

	c_t5_t3_t4_in = S.Task('c_t5_t3_t4_in', length=1, delay_cost=1)
	S += c_t5_t3_t4_in >= 39
	c_t5_t3_t4_in += MM_in[0]

	c_t5_t3_t4_mem0 = S.Task('c_t5_t3_t4_mem0', length=1, delay_cost=1)
	S += c_t5_t3_t4_mem0 >= 39
	c_t5_t3_t4_mem0 += MAS_MEM[4]

	c_t5_t3_t4_mem1 = S.Task('c_t5_t3_t4_mem1', length=1, delay_cost=1)
	S += c_t5_t3_t4_mem1 >= 39
	c_t5_t3_t4_mem1 += MAS_MEM[7]

	c_t0_t2_t0_in = S.Task('c_t0_t2_t0_in', length=1, delay_cost=1)
	S += c_t0_t2_t0_in >= 40
	c_t0_t2_t0_in += MM_in[1]

	c_t0_t2_t0_mem0 = S.Task('c_t0_t2_t0_mem0', length=1, delay_cost=1)
	S += c_t0_t2_t0_mem0 >= 40
	c_t0_t2_t0_mem0 += MAS_MEM[0]

	c_t0_t2_t0_mem1 = S.Task('c_t0_t2_t0_mem1', length=1, delay_cost=1)
	S += c_t0_t2_t0_mem1 >= 40
	c_t0_t2_t0_mem1 += MAS_MEM[5]

	c_t0_t30 = S.Task('c_t0_t30', length=2, delay_cost=1)
	S += c_t0_t30 >= 40
	c_t0_t30 += MAS[2]

	c_t0_t3_t5_in = S.Task('c_t0_t3_t5_in', length=1, delay_cost=1)
	S += c_t0_t3_t5_in >= 40
	c_t0_t3_t5_in += MAS_in[3]

	c_t0_t3_t5_mem0 = S.Task('c_t0_t3_t5_mem0', length=1, delay_cost=1)
	S += c_t0_t3_t5_mem0 >= 40
	c_t0_t3_t5_mem0 += MM_MEM[0]

	c_t0_t3_t5_mem1 = S.Task('c_t0_t3_t5_mem1', length=1, delay_cost=1)
	S += c_t0_t3_t5_mem1 >= 40
	c_t0_t3_t5_mem1 += MM_MEM[3]

	c_t1_t00 = S.Task('c_t1_t00', length=2, delay_cost=1)
	S += c_t1_t00 >= 40
	c_t1_t00 += MAS[0]

	c_t1_t01_in = S.Task('c_t1_t01_in', length=1, delay_cost=1)
	S += c_t1_t01_in >= 40
	c_t1_t01_in += MAS_in[1]

	c_t1_t01_mem0 = S.Task('c_t1_t01_mem0', length=1, delay_cost=1)
	S += c_t1_t01_mem0 >= 40
	c_t1_t01_mem0 += MAIN_MEM_r[0]

	c_t1_t01_mem1 = S.Task('c_t1_t01_mem1', length=1, delay_cost=1)
	S += c_t1_t01_mem1 >= 40
	c_t1_t01_mem1 += MAS_MEM[1]

	c_t2_t2_t0 = S.Task('c_t2_t2_t0', length=10, delay_cost=1)
	S += c_t2_t2_t0 >= 40
	c_t2_t2_t0 += MM[1]

	c_t4_t01 = S.Task('c_t4_t01', length=2, delay_cost=1)
	S += c_t4_t01 >= 40
	c_t4_t01 += MAS[3]

	c_t5_t2_t3_in = S.Task('c_t5_t2_t3_in', length=1, delay_cost=1)
	S += c_t5_t2_t3_in >= 40
	c_t5_t2_t3_in += MAS_in[2]

	c_t5_t2_t3_mem0 = S.Task('c_t5_t2_t3_mem0', length=1, delay_cost=1)
	S += c_t5_t2_t3_mem0 >= 40
	c_t5_t2_t3_mem0 += MAS_MEM[2]

	c_t5_t2_t3_mem1 = S.Task('c_t5_t2_t3_mem1', length=1, delay_cost=1)
	S += c_t5_t2_t3_mem1 >= 40
	c_t5_t2_t3_mem1 += MAS_MEM[3]

	c_t5_t3_t4 = S.Task('c_t5_t3_t4', length=10, delay_cost=1)
	S += c_t5_t3_t4 >= 40
	c_t5_t3_t4 += MM[0]

	c_t0_t01_in = S.Task('c_t0_t01_in', length=1, delay_cost=1)
	S += c_t0_t01_in >= 41
	c_t0_t01_in += MAS_in[0]

	c_t0_t01_mem0 = S.Task('c_t0_t01_mem0', length=1, delay_cost=1)
	S += c_t0_t01_mem0 >= 41
	c_t0_t01_mem0 += MAIN_MEM_r[0]

	c_t0_t01_mem1 = S.Task('c_t0_t01_mem1', length=1, delay_cost=1)
	S += c_t0_t01_mem1 >= 41
	c_t0_t01_mem1 += MAS_MEM[5]

	c_t0_t2_t0 = S.Task('c_t0_t2_t0', length=10, delay_cost=1)
	S += c_t0_t2_t0 >= 41
	c_t0_t2_t0 += MM[1]

	c_t0_t3_t5 = S.Task('c_t0_t3_t5', length=2, delay_cost=1)
	S += c_t0_t3_t5 >= 41
	c_t0_t3_t5 += MAS[3]

	c_t1_t01 = S.Task('c_t1_t01', length=2, delay_cost=1)
	S += c_t1_t01 >= 41
	c_t1_t01 += MAS[1]

	c_t2_t41_in = S.Task('c_t2_t41_in', length=1, delay_cost=1)
	S += c_t2_t41_in >= 41
	c_t2_t41_in += MAS_in[1]

	c_t2_t41_mem0 = S.Task('c_t2_t41_mem0', length=1, delay_cost=1)
	S += c_t2_t41_mem0 >= 41
	c_t2_t41_mem0 += MAS_MEM[0]

	c_t2_t41_mem1 = S.Task('c_t2_t41_mem1', length=1, delay_cost=1)
	S += c_t2_t41_mem1 >= 41
	c_t2_t41_mem1 += MAS_MEM[3]

	c_t4_t3_t4_in = S.Task('c_t4_t3_t4_in', length=1, delay_cost=1)
	S += c_t4_t3_t4_in >= 41
	c_t4_t3_t4_in += MM_in[1]

	c_t4_t3_t4_mem0 = S.Task('c_t4_t3_t4_mem0', length=1, delay_cost=1)
	S += c_t4_t3_t4_mem0 >= 41
	c_t4_t3_t4_mem0 += MAS_MEM[4]

	c_t4_t3_t4_mem1 = S.Task('c_t4_t3_t4_mem1', length=1, delay_cost=1)
	S += c_t4_t3_t4_mem1 >= 41
	c_t4_t3_t4_mem1 += MAS_MEM[1]

	c_t5_t2_t3 = S.Task('c_t5_t2_t3', length=2, delay_cost=1)
	S += c_t5_t2_t3 >= 41
	c_t5_t2_t3 += MAS[2]

	c_t0_t01 = S.Task('c_t0_t01', length=2, delay_cost=1)
	S += c_t0_t01 >= 42
	c_t0_t01 += MAS[0]

	c_t0_t31_in = S.Task('c_t0_t31_in', length=1, delay_cost=1)
	S += c_t0_t31_in >= 42
	c_t0_t31_in += MAS_in[2]

	c_t0_t31_mem0 = S.Task('c_t0_t31_mem0', length=1, delay_cost=1)
	S += c_t0_t31_mem0 >= 42
	c_t0_t31_mem0 += MM_MEM[2]

	c_t0_t31_mem1 = S.Task('c_t0_t31_mem1', length=1, delay_cost=1)
	S += c_t0_t31_mem1 >= 42
	c_t0_t31_mem1 += MAS_MEM[7]

	c_t1_t2_t1_in = S.Task('c_t1_t2_t1_in', length=1, delay_cost=1)
	S += c_t1_t2_t1_in >= 42
	c_t1_t2_t1_in += MM_in[0]

	c_t1_t2_t1_mem0 = S.Task('c_t1_t2_t1_mem0', length=1, delay_cost=1)
	S += c_t1_t2_t1_mem0 >= 42
	c_t1_t2_t1_mem0 += MAS_MEM[2]

	c_t1_t2_t1_mem1 = S.Task('c_t1_t2_t1_mem1', length=1, delay_cost=1)
	S += c_t1_t2_t1_mem1 >= 42
	c_t1_t2_t1_mem1 += MAS_MEM[1]

	c_t1_t2_t2_in = S.Task('c_t1_t2_t2_in', length=1, delay_cost=1)
	S += c_t1_t2_t2_in >= 42
	c_t1_t2_t2_in += MAS_in[3]

	c_t1_t2_t2_mem0 = S.Task('c_t1_t2_t2_mem0', length=1, delay_cost=1)
	S += c_t1_t2_t2_mem0 >= 42
	c_t1_t2_t2_mem0 += MAS_MEM[0]

	c_t1_t2_t2_mem1 = S.Task('c_t1_t2_t2_mem1', length=1, delay_cost=1)
	S += c_t1_t2_t2_mem1 >= 42
	c_t1_t2_t2_mem1 += MAS_MEM[3]

	c_t2_t41 = S.Task('c_t2_t41', length=2, delay_cost=1)
	S += c_t2_t41 >= 42
	c_t2_t41 += MAS[1]

	c_t4_t00_in = S.Task('c_t4_t00_in', length=1, delay_cost=1)
	S += c_t4_t00_in >= 42
	c_t4_t00_in += MAS_in[0]

	c_t4_t00_mem0 = S.Task('c_t4_t00_mem0', length=1, delay_cost=1)
	S += c_t4_t00_mem0 >= 42
	c_t4_t00_mem0 += MAS_MEM[4]

	c_t4_t00_mem1 = S.Task('c_t4_t00_mem1', length=1, delay_cost=1)
	S += c_t4_t00_mem1 >= 42
	c_t4_t00_mem1 += MAS_MEM[5]

	c_t4_t3_t4 = S.Task('c_t4_t3_t4', length=10, delay_cost=1)
	S += c_t4_t3_t4 >= 42
	c_t4_t3_t4 += MM[1]

	c_t0_t2_t1_in = S.Task('c_t0_t2_t1_in', length=1, delay_cost=1)
	S += c_t0_t2_t1_in >= 43
	c_t0_t2_t1_in += MM_in[1]

	c_t0_t2_t1_mem0 = S.Task('c_t0_t2_t1_mem0', length=1, delay_cost=1)
	S += c_t0_t2_t1_mem0 >= 43
	c_t0_t2_t1_mem0 += MAS_MEM[0]

	c_t0_t2_t1_mem1 = S.Task('c_t0_t2_t1_mem1', length=1, delay_cost=1)
	S += c_t0_t2_t1_mem1 >= 43
	c_t0_t2_t1_mem1 += MAS_MEM[7]

	c_t0_t31 = S.Task('c_t0_t31', length=2, delay_cost=1)
	S += c_t0_t31 >= 43
	c_t0_t31 += MAS[2]

	c_t1_t2_t1 = S.Task('c_t1_t2_t1', length=10, delay_cost=1)
	S += c_t1_t2_t1 >= 43
	c_t1_t2_t1 += MM[0]

	c_t1_t2_t2 = S.Task('c_t1_t2_t2', length=2, delay_cost=1)
	S += c_t1_t2_t2 >= 43
	c_t1_t2_t2 += MAS[3]

	c_t2_t2_t2_in = S.Task('c_t2_t2_t2_in', length=1, delay_cost=1)
	S += c_t2_t2_t2_in >= 43
	c_t2_t2_t2_in += MAS_in[2]

	c_t2_t2_t2_mem0 = S.Task('c_t2_t2_t2_mem0', length=1, delay_cost=1)
	S += c_t2_t2_t2_mem0 >= 43
	c_t2_t2_t2_mem0 += MAS_MEM[6]

	c_t2_t2_t2_mem1 = S.Task('c_t2_t2_t2_mem1', length=1, delay_cost=1)
	S += c_t2_t2_t2_mem1 >= 43
	c_t2_t2_t2_mem1 += MAS_MEM[1]

	c_t3_t31_in = S.Task('c_t3_t31_in', length=1, delay_cost=1)
	S += c_t3_t31_in >= 43
	c_t3_t31_in += MAS_in[0]

	c_t3_t31_mem0 = S.Task('c_t3_t31_mem0', length=1, delay_cost=1)
	S += c_t3_t31_mem0 >= 43
	c_t3_t31_mem0 += MM_MEM[0]

	c_t3_t31_mem1 = S.Task('c_t3_t31_mem1', length=1, delay_cost=1)
	S += c_t3_t31_mem1 >= 43
	c_t3_t31_mem1 += MAS_MEM[3]

	c_t4_t00 = S.Task('c_t4_t00', length=2, delay_cost=1)
	S += c_t4_t00 >= 43
	c_t4_t00 += MAS[0]

	c_t5_t00_in = S.Task('c_t5_t00_in', length=1, delay_cost=1)
	S += c_t5_t00_in >= 43
	c_t5_t00_in += MAS_in[1]

	c_t5_t00_mem0 = S.Task('c_t5_t00_mem0', length=1, delay_cost=1)
	S += c_t5_t00_mem0 >= 43
	c_t5_t00_mem0 += MAS_MEM[2]

	c_t5_t00_mem1 = S.Task('c_t5_t00_mem1', length=1, delay_cost=1)
	S += c_t5_t00_mem1 >= 43
	c_t5_t00_mem1 += MAS_MEM[5]

	c_t0_t2_t1 = S.Task('c_t0_t2_t1', length=10, delay_cost=1)
	S += c_t0_t2_t1 >= 44
	c_t0_t2_t1 += MM[1]

	c_t2_t2_t1_in = S.Task('c_t2_t2_t1_in', length=1, delay_cost=1)
	S += c_t2_t2_t1_in >= 44
	c_t2_t2_t1_in += MM_in[1]

	c_t2_t2_t1_mem0 = S.Task('c_t2_t2_t1_mem0', length=1, delay_cost=1)
	S += c_t2_t2_t1_mem0 >= 44
	c_t2_t2_t1_mem0 += MAS_MEM[0]

	c_t2_t2_t1_mem1 = S.Task('c_t2_t2_t1_mem1', length=1, delay_cost=1)
	S += c_t2_t2_t1_mem1 >= 44
	c_t2_t2_t1_mem1 += MAS_MEM[5]

	c_t2_t2_t2 = S.Task('c_t2_t2_t2', length=2, delay_cost=1)
	S += c_t2_t2_t2 >= 44
	c_t2_t2_t2 += MAS[2]

	c_t3_t31 = S.Task('c_t3_t31', length=2, delay_cost=1)
	S += c_t3_t31 >= 44
	c_t3_t31 += MAS[0]

	c_t4_t2_t3_in = S.Task('c_t4_t2_t3_in', length=1, delay_cost=1)
	S += c_t4_t2_t3_in >= 44
	c_t4_t2_t3_in += MAS_in[1]

	c_t4_t2_t3_mem0 = S.Task('c_t4_t2_t3_mem0', length=1, delay_cost=1)
	S += c_t4_t2_t3_mem0 >= 44
	c_t4_t2_t3_mem0 += MAS_MEM[6]

	c_t4_t2_t3_mem1 = S.Task('c_t4_t2_t3_mem1', length=1, delay_cost=1)
	S += c_t4_t2_t3_mem1 >= 44
	c_t4_t2_t3_mem1 += MAS_MEM[1]

	c_t5_t00 = S.Task('c_t5_t00', length=2, delay_cost=1)
	S += c_t5_t00 >= 44
	c_t5_t00 += MAS[1]

	c_t010_in = S.Task('c_t010_in', length=1, delay_cost=1)
	S += c_t010_in >= 45
	c_t010_in += MAS_in[3]

	c_t010_mem0 = S.Task('c_t010_mem0', length=1, delay_cost=1)
	S += c_t010_mem0 >= 45
	c_t010_mem0 += MAS_MEM[4]

	c_t010_mem1 = S.Task('c_t010_mem1', length=1, delay_cost=1)
	S += c_t010_mem1 >= 45
	c_t010_mem1 += MAS_MEM[5]

	c_t0_t2_t2_in = S.Task('c_t0_t2_t2_in', length=1, delay_cost=1)
	S += c_t0_t2_t2_in >= 45
	c_t0_t2_t2_in += MAS_in[2]

	c_t0_t2_t2_mem0 = S.Task('c_t0_t2_t2_mem0', length=1, delay_cost=1)
	S += c_t0_t2_t2_mem0 >= 45
	c_t0_t2_t2_mem0 += MAS_MEM[0]

	c_t0_t2_t2_mem1 = S.Task('c_t0_t2_t2_mem1', length=1, delay_cost=1)
	S += c_t0_t2_t2_mem1 >= 45
	c_t0_t2_t2_mem1 += MAS_MEM[1]

	c_t2_t2_t1 = S.Task('c_t2_t2_t1', length=10, delay_cost=1)
	S += c_t2_t2_t1 >= 45
	c_t2_t2_t1 += MM[1]

	c_t4_t2_t3 = S.Task('c_t4_t2_t3', length=2, delay_cost=1)
	S += c_t4_t2_t3 >= 45
	c_t4_t2_t3 += MAS[1]

	c_t4_t3_t5_in = S.Task('c_t4_t3_t5_in', length=1, delay_cost=1)
	S += c_t4_t3_t5_in >= 45
	c_t4_t3_t5_in += MAS_in[1]

	c_t4_t3_t5_mem0 = S.Task('c_t4_t3_t5_mem0', length=1, delay_cost=1)
	S += c_t4_t3_t5_mem0 >= 45
	c_t4_t3_t5_mem0 += MM_MEM[0]

	c_t4_t3_t5_mem1 = S.Task('c_t4_t3_t5_mem1', length=1, delay_cost=1)
	S += c_t4_t3_t5_mem1 >= 45
	c_t4_t3_t5_mem1 += MM_MEM[3]

	c_t5_t2_t0_in = S.Task('c_t5_t2_t0_in', length=1, delay_cost=1)
	S += c_t5_t2_t0_in >= 45
	c_t5_t2_t0_in += MM_in[1]

	c_t5_t2_t0_mem0 = S.Task('c_t5_t2_t0_mem0', length=1, delay_cost=1)
	S += c_t5_t2_t0_mem0 >= 45
	c_t5_t2_t0_mem0 += MAS_MEM[2]

	c_t5_t2_t0_mem1 = S.Task('c_t5_t2_t0_mem1', length=1, delay_cost=1)
	S += c_t5_t2_t0_mem1 >= 45
	c_t5_t2_t0_mem1 += MAS_MEM[3]

	c_s1010_in = S.Task('c_s1010_in', length=1, delay_cost=1)
	S += c_s1010_in >= 46
	c_s1010_in += MAS_in[2]

	c_s1010_mem0 = S.Task('c_s1010_mem0', length=1, delay_cost=1)
	S += c_s1010_mem0 >= 46
	c_s1010_mem0 += MAS_MEM[6]

	c_s1010_mem1 = S.Task('c_s1010_mem1', length=1, delay_cost=1)
	S += c_s1010_mem1 >= 46
	c_s1010_mem1 += MAS_MEM[1]

	c_t010 = S.Task('c_t010', length=2, delay_cost=1)
	S += c_t010 >= 46
	c_t010 += MAS[3]

	c_t0_t2_t2 = S.Task('c_t0_t2_t2', length=2, delay_cost=1)
	S += c_t0_t2_t2 >= 46
	c_t0_t2_t2 += MAS[2]

	c_t1_t2_t0_in = S.Task('c_t1_t2_t0_in', length=1, delay_cost=1)
	S += c_t1_t2_t0_in >= 46
	c_t1_t2_t0_in += MM_in[1]

	c_t1_t2_t0_mem0 = S.Task('c_t1_t2_t0_mem0', length=1, delay_cost=1)
	S += c_t1_t2_t0_mem0 >= 46
	c_t1_t2_t0_mem0 += MAS_MEM[0]

	c_t1_t2_t0_mem1 = S.Task('c_t1_t2_t0_mem1', length=1, delay_cost=1)
	S += c_t1_t2_t0_mem1 >= 46
	c_t1_t2_t0_mem1 += MAS_MEM[5]

	c_t2_t2_t4_in = S.Task('c_t2_t2_t4_in', length=1, delay_cost=1)
	S += c_t2_t2_t4_in >= 46
	c_t2_t2_t4_in += MM_in[0]

	c_t2_t2_t4_mem0 = S.Task('c_t2_t2_t4_mem0', length=1, delay_cost=1)
	S += c_t2_t2_t4_mem0 >= 46
	c_t2_t2_t4_mem0 += MAS_MEM[4]

	c_t2_t2_t4_mem1 = S.Task('c_t2_t2_t4_mem1', length=1, delay_cost=1)
	S += c_t2_t2_t4_mem1 >= 46
	c_t2_t2_t4_mem1 += MAS_MEM[7]

	c_t4_t30_in = S.Task('c_t4_t30_in', length=1, delay_cost=1)
	S += c_t4_t30_in >= 46
	c_t4_t30_in += MAS_in[1]

	c_t4_t30_mem0 = S.Task('c_t4_t30_mem0', length=1, delay_cost=1)
	S += c_t4_t30_mem0 >= 46
	c_t4_t30_mem0 += MM_MEM[0]

	c_t4_t30_mem1 = S.Task('c_t4_t30_mem1', length=1, delay_cost=1)
	S += c_t4_t30_mem1 >= 46
	c_t4_t30_mem1 += MM_MEM[3]

	c_t4_t3_t5 = S.Task('c_t4_t3_t5', length=2, delay_cost=1)
	S += c_t4_t3_t5 >= 46
	c_t4_t3_t5 += MAS[1]

	c_t5_t2_t0 = S.Task('c_t5_t2_t0', length=10, delay_cost=1)
	S += c_t5_t2_t0 >= 46
	c_t5_t2_t0 += MM[1]

	c_s1010 = S.Task('c_s1010', length=2, delay_cost=1)
	S += c_s1010 >= 47
	c_s1010 += MAS[2]

	c_t0_t2_t4_in = S.Task('c_t0_t2_t4_in', length=1, delay_cost=1)
	S += c_t0_t2_t4_in >= 47
	c_t0_t2_t4_in += MM_in[1]

	c_t0_t2_t4_mem0 = S.Task('c_t0_t2_t4_mem0', length=1, delay_cost=1)
	S += c_t0_t2_t4_mem0 >= 47
	c_t0_t2_t4_mem0 += MAS_MEM[4]

	c_t0_t2_t4_mem1 = S.Task('c_t0_t2_t4_mem1', length=1, delay_cost=1)
	S += c_t0_t2_t4_mem1 >= 47
	c_t0_t2_t4_mem1 += MAS_MEM[7]

	c_t1_t2_t0 = S.Task('c_t1_t2_t0', length=10, delay_cost=1)
	S += c_t1_t2_t0 >= 47
	c_t1_t2_t0 += MM[1]

	c_t2_t2_t4 = S.Task('c_t2_t2_t4', length=10, delay_cost=1)
	S += c_t2_t2_t4 >= 47
	c_t2_t2_t4 += MM[0]

	c_t2_t40_in = S.Task('c_t2_t40_in', length=1, delay_cost=1)
	S += c_t2_t40_in >= 47
	c_t2_t40_in += MAS_in[1]

	c_t2_t40_mem0 = S.Task('c_t2_t40_mem0', length=1, delay_cost=1)
	S += c_t2_t40_mem0 >= 47
	c_t2_t40_mem0 += MAS_MEM[2]

	c_t2_t40_mem1 = S.Task('c_t2_t40_mem1', length=1, delay_cost=1)
	S += c_t2_t40_mem1 >= 47
	c_t2_t40_mem1 += MAS_MEM[1]

	c_t4_t30 = S.Task('c_t4_t30', length=2, delay_cost=1)
	S += c_t4_t30 >= 47
	c_t4_t30 += MAS[1]

	c_t5_t01_in = S.Task('c_t5_t01_in', length=1, delay_cost=1)
	S += c_t5_t01_in >= 47
	c_t5_t01_in += MAS_in[0]

	c_t5_t01_mem0 = S.Task('c_t5_t01_mem0', length=1, delay_cost=1)
	S += c_t5_t01_mem0 >= 47
	c_t5_t01_mem0 += MAS_MEM[0]

	c_t5_t01_mem1 = S.Task('c_t5_t01_mem1', length=1, delay_cost=1)
	S += c_t5_t01_mem1 >= 47
	c_t5_t01_mem1 += MAS_MEM[5]

	c_t0_t2_t4 = S.Task('c_t0_t2_t4', length=10, delay_cost=1)
	S += c_t0_t2_t4 >= 48
	c_t0_t2_t4 += MM[1]

	c_t0_t41_in = S.Task('c_t0_t41_in', length=1, delay_cost=1)
	S += c_t0_t41_in >= 48
	c_t0_t41_in += MAS_in[2]

	c_t0_t41_mem0 = S.Task('c_t0_t41_mem0', length=1, delay_cost=1)
	S += c_t0_t41_mem0 >= 48
	c_t0_t41_mem0 += MAS_MEM[4]

	c_t0_t41_mem1 = S.Task('c_t0_t41_mem1', length=1, delay_cost=1)
	S += c_t0_t41_mem1 >= 48
	c_t0_t41_mem1 += MAS_MEM[5]

	c_t2_t40 = S.Task('c_t2_t40', length=2, delay_cost=1)
	S += c_t2_t40 >= 48
	c_t2_t40 += MAS[1]

	c_t410_in = S.Task('c_t410_in', length=1, delay_cost=1)
	S += c_t410_in >= 48
	c_t410_in += MAS_in[3]

	c_t410_mem0 = S.Task('c_t410_mem0', length=1, delay_cost=1)
	S += c_t410_mem0 >= 48
	c_t410_mem0 += MAS_MEM[2]

	c_t410_mem1 = S.Task('c_t410_mem1', length=1, delay_cost=1)
	S += c_t410_mem1 >= 48
	c_t410_mem1 += MAS_MEM[3]

	c_t4_t2_t1_in = S.Task('c_t4_t2_t1_in', length=1, delay_cost=1)
	S += c_t4_t2_t1_in >= 48
	c_t4_t2_t1_in += MM_in[0]

	c_t4_t2_t1_mem0 = S.Task('c_t4_t2_t1_mem0', length=1, delay_cost=1)
	S += c_t4_t2_t1_mem0 >= 48
	c_t4_t2_t1_mem0 += MAS_MEM[6]

	c_t4_t2_t1_mem1 = S.Task('c_t4_t2_t1_mem1', length=1, delay_cost=1)
	S += c_t4_t2_t1_mem1 >= 48
	c_t4_t2_t1_mem1 += MAS_MEM[1]

	c_t4_t2_t2_in = S.Task('c_t4_t2_t2_in', length=1, delay_cost=1)
	S += c_t4_t2_t2_in >= 48
	c_t4_t2_t2_in += MAS_in[0]

	c_t4_t2_t2_mem0 = S.Task('c_t4_t2_t2_mem0', length=1, delay_cost=1)
	S += c_t4_t2_t2_mem0 >= 48
	c_t4_t2_t2_mem0 += MAS_MEM[0]

	c_t4_t2_t2_mem1 = S.Task('c_t4_t2_t2_mem1', length=1, delay_cost=1)
	S += c_t4_t2_t2_mem1 >= 48
	c_t4_t2_t2_mem1 += MAS_MEM[7]

	c_t5_t01 = S.Task('c_t5_t01', length=2, delay_cost=1)
	S += c_t5_t01 >= 48
	c_t5_t01 += MAS[0]

	c_t5_t30_in = S.Task('c_t5_t30_in', length=1, delay_cost=1)
	S += c_t5_t30_in >= 48
	c_t5_t30_in += MAS_in[1]

	c_t5_t30_mem0 = S.Task('c_t5_t30_mem0', length=1, delay_cost=1)
	S += c_t5_t30_mem0 >= 48
	c_t5_t30_mem0 += MM_MEM[0]

	c_t5_t30_mem1 = S.Task('c_t5_t30_mem1', length=1, delay_cost=1)
	S += c_t5_t30_mem1 >= 48
	c_t5_t30_mem1 += MM_MEM[1]

	c_s0010_in = S.Task('c_s0010_in', length=1, delay_cost=1)
	S += c_s0010_in >= 49
	c_s0010_in += MAS_in[0]

	c_s0010_mem0 = S.Task('c_s0010_mem0', length=1, delay_cost=1)
	S += c_s0010_mem0 >= 49
	c_s0010_mem0 += MAS_MEM[6]

	c_s0010_mem1 = S.Task('c_s0010_mem1', length=1, delay_cost=1)
	S += c_s0010_mem1 >= 49
	c_s0010_mem1 += MAS_MEM[7]

	c_t0_t41 = S.Task('c_t0_t41', length=2, delay_cost=1)
	S += c_t0_t41 >= 49
	c_t0_t41 += MAS[2]

	c_t111_in = S.Task('c_t111_in', length=1, delay_cost=1)
	S += c_t111_in >= 49
	c_t111_in += MAS_in[1]

	c_t111_mem0 = S.Task('c_t111_mem0', length=1, delay_cost=1)
	S += c_t111_mem0 >= 49
	c_t111_mem0 += MAS_MEM[4]

	c_t111_mem1 = S.Task('c_t111_mem1', length=1, delay_cost=1)
	S += c_t111_mem1 >= 49
	c_t111_mem1 += MAS_MEM[5]

	c_t410 = S.Task('c_t410', length=2, delay_cost=1)
	S += c_t410 >= 49
	c_t410 += MAS[3]

	c_t4_t2_t1 = S.Task('c_t4_t2_t1', length=10, delay_cost=1)
	S += c_t4_t2_t1 >= 49
	c_t4_t2_t1 += MM[0]

	c_t4_t2_t2 = S.Task('c_t4_t2_t2', length=2, delay_cost=1)
	S += c_t4_t2_t2 >= 49
	c_t4_t2_t2 += MAS[0]

	c_t5_t2_t1_in = S.Task('c_t5_t2_t1_in', length=1, delay_cost=1)
	S += c_t5_t2_t1_in >= 49
	c_t5_t2_t1_in += MM_in[1]

	c_t5_t2_t1_mem0 = S.Task('c_t5_t2_t1_mem0', length=1, delay_cost=1)
	S += c_t5_t2_t1_mem0 >= 49
	c_t5_t2_t1_mem0 += MAS_MEM[0]

	c_t5_t2_t1_mem1 = S.Task('c_t5_t2_t1_mem1', length=1, delay_cost=1)
	S += c_t5_t2_t1_mem1 >= 49
	c_t5_t2_t1_mem1 += MAS_MEM[3]

	c_t5_t2_t2_in = S.Task('c_t5_t2_t2_in', length=1, delay_cost=1)
	S += c_t5_t2_t2_in >= 49
	c_t5_t2_t2_in += MAS_in[2]

	c_t5_t2_t2_mem0 = S.Task('c_t5_t2_t2_mem0', length=1, delay_cost=1)
	S += c_t5_t2_t2_mem0 >= 49
	c_t5_t2_t2_mem0 += MAS_MEM[2]

	c_t5_t2_t2_mem1 = S.Task('c_t5_t2_t2_mem1', length=1, delay_cost=1)
	S += c_t5_t2_t2_mem1 >= 49
	c_t5_t2_t2_mem1 += MAS_MEM[1]

	c_t5_t30 = S.Task('c_t5_t30', length=2, delay_cost=1)
	S += c_t5_t30 >= 49
	c_t5_t30 += MAS[1]

	c_t5_t3_t5_in = S.Task('c_t5_t3_t5_in', length=1, delay_cost=1)
	S += c_t5_t3_t5_in >= 49
	c_t5_t3_t5_in += MAS_in[3]

	c_t5_t3_t5_mem0 = S.Task('c_t5_t3_t5_mem0', length=1, delay_cost=1)
	S += c_t5_t3_t5_mem0 >= 49
	c_t5_t3_t5_mem0 += MM_MEM[0]

	c_t5_t3_t5_mem1 = S.Task('c_t5_t3_t5_mem1', length=1, delay_cost=1)
	S += c_t5_t3_t5_mem1 >= 49
	c_t5_t3_t5_mem1 += MM_MEM[1]

	c_s0010 = S.Task('c_s0010', length=2, delay_cost=1)
	S += c_s0010 >= 50
	c_s0010 += MAS[0]

	c_t111 = S.Task('c_t111', length=2, delay_cost=1)
	S += c_t111 >= 50
	c_t111 += MAS[1]

	c_t1_t2_t4_in = S.Task('c_t1_t2_t4_in', length=1, delay_cost=1)
	S += c_t1_t2_t4_in >= 50
	c_t1_t2_t4_in += MM_in[0]

	c_t1_t2_t4_mem0 = S.Task('c_t1_t2_t4_mem0', length=1, delay_cost=1)
	S += c_t1_t2_t4_mem0 >= 50
	c_t1_t2_t4_mem0 += MAS_MEM[6]

	c_t1_t2_t4_mem1 = S.Task('c_t1_t2_t4_mem1', length=1, delay_cost=1)
	S += c_t1_t2_t4_mem1 >= 50
	c_t1_t2_t4_mem1 += MAS_MEM[1]

	c_t310_in = S.Task('c_t310_in', length=1, delay_cost=1)
	S += c_t310_in >= 50
	c_t310_in += MAS_in[0]

	c_t310_mem0 = S.Task('c_t310_mem0', length=1, delay_cost=1)
	S += c_t310_mem0 >= 50
	c_t310_mem0 += MAS_MEM[4]

	c_t310_mem1 = S.Task('c_t310_mem1', length=1, delay_cost=1)
	S += c_t310_mem1 >= 50
	c_t310_mem1 += MAS_MEM[5]

	c_t4_t2_t0_in = S.Task('c_t4_t2_t0_in', length=1, delay_cost=1)
	S += c_t4_t2_t0_in >= 50
	c_t4_t2_t0_in += MM_in[1]

	c_t4_t2_t0_mem0 = S.Task('c_t4_t2_t0_mem0', length=1, delay_cost=1)
	S += c_t4_t2_t0_mem0 >= 50
	c_t4_t2_t0_mem0 += MAS_MEM[0]

	c_t4_t2_t0_mem1 = S.Task('c_t4_t2_t0_mem1', length=1, delay_cost=1)
	S += c_t4_t2_t0_mem1 >= 50
	c_t4_t2_t0_mem1 += MAS_MEM[7]

	c_t510_in = S.Task('c_t510_in', length=1, delay_cost=1)
	S += c_t510_in >= 50
	c_t510_in += MAS_in[2]

	c_t510_mem0 = S.Task('c_t510_mem0', length=1, delay_cost=1)
	S += c_t510_mem0 >= 50
	c_t510_mem0 += MAS_MEM[2]

	c_t510_mem1 = S.Task('c_t510_mem1', length=1, delay_cost=1)
	S += c_t510_mem1 >= 50
	c_t510_mem1 += MAS_MEM[3]

	c_t5_t2_t1 = S.Task('c_t5_t2_t1', length=10, delay_cost=1)
	S += c_t5_t2_t1 >= 50
	c_t5_t2_t1 += MM[1]

	c_t5_t2_t2 = S.Task('c_t5_t2_t2', length=2, delay_cost=1)
	S += c_t5_t2_t2 >= 50
	c_t5_t2_t2 += MAS[2]

	c_t5_t3_t5 = S.Task('c_t5_t3_t5', length=2, delay_cost=1)
	S += c_t5_t3_t5 >= 50
	c_t5_t3_t5 += MAS[3]

	c_t011_in = S.Task('c_t011_in', length=1, delay_cost=1)
	S += c_t011_in >= 51
	c_t011_in += MAS_in[1]

	c_t011_mem0 = S.Task('c_t011_mem0', length=1, delay_cost=1)
	S += c_t011_mem0 >= 51
	c_t011_mem0 += MAS_MEM[4]

	c_t011_mem1 = S.Task('c_t011_mem1', length=1, delay_cost=1)
	S += c_t011_mem1 >= 51
	c_t011_mem1 += MAS_MEM[5]

	c_t1_t2_t4 = S.Task('c_t1_t2_t4', length=10, delay_cost=1)
	S += c_t1_t2_t4 >= 51
	c_t1_t2_t4 += MM[0]

	c_t211_in = S.Task('c_t211_in', length=1, delay_cost=1)
	S += c_t211_in >= 51
	c_t211_in += MAS_in[2]

	c_t211_mem0 = S.Task('c_t211_mem0', length=1, delay_cost=1)
	S += c_t211_mem0 >= 51
	c_t211_mem0 += MAS_MEM[0]

	c_t211_mem1 = S.Task('c_t211_mem1', length=1, delay_cost=1)
	S += c_t211_mem1 >= 51
	c_t211_mem1 += MAS_MEM[1]

	c_t310 = S.Task('c_t310', length=2, delay_cost=1)
	S += c_t310 >= 51
	c_t310 += MAS[0]

	c_t4_t2_t0 = S.Task('c_t4_t2_t0', length=10, delay_cost=1)
	S += c_t4_t2_t0 >= 51
	c_t4_t2_t0 += MM[1]

	c_t4_t31_in = S.Task('c_t4_t31_in', length=1, delay_cost=1)
	S += c_t4_t31_in >= 51
	c_t4_t31_in += MAS_in[0]

	c_t4_t31_mem0 = S.Task('c_t4_t31_mem0', length=1, delay_cost=1)
	S += c_t4_t31_mem0 >= 51
	c_t4_t31_mem0 += MM_MEM[2]

	c_t4_t31_mem1 = S.Task('c_t4_t31_mem1', length=1, delay_cost=1)
	S += c_t4_t31_mem1 >= 51
	c_t4_t31_mem1 += MAS_MEM[3]

	c_t510 = S.Task('c_t510', length=2, delay_cost=1)
	S += c_t510 >= 51
	c_t510 += MAS[2]

	c_t5_t31_in = S.Task('c_t5_t31_in', length=1, delay_cost=1)
	S += c_t5_t31_in >= 51
	c_t5_t31_in += MAS_in[3]

	c_t5_t31_mem0 = S.Task('c_t5_t31_mem0', length=1, delay_cost=1)
	S += c_t5_t31_mem0 >= 51
	c_t5_t31_mem0 += MM_MEM[0]

	c_t5_t31_mem1 = S.Task('c_t5_t31_mem1', length=1, delay_cost=1)
	S += c_t5_t31_mem1 >= 51
	c_t5_t31_mem1 += MAS_MEM[7]

	c_s2010_in = S.Task('c_s2010_in', length=1, delay_cost=1)
	S += c_s2010_in >= 52
	c_s2010_in += MAS_in[1]

	c_s2010_mem0 = S.Task('c_s2010_mem0', length=1, delay_cost=1)
	S += c_s2010_mem0 >= 52
	c_s2010_mem0 += MAS_MEM[0]

	c_s2010_mem1 = S.Task('c_s2010_mem1', length=1, delay_cost=1)
	S += c_s2010_mem1 >= 52
	c_s2010_mem1 += MAS_MEM[7]

	c_t011 = S.Task('c_t011', length=2, delay_cost=1)
	S += c_t011 >= 52
	c_t011 += MAS[1]

	c_t1_t40_in = S.Task('c_t1_t40_in', length=1, delay_cost=1)
	S += c_t1_t40_in >= 52
	c_t1_t40_in += MAS_in[3]

	c_t1_t40_mem0 = S.Task('c_t1_t40_mem0', length=1, delay_cost=1)
	S += c_t1_t40_mem0 >= 52
	c_t1_t40_mem0 += MAS_MEM[4]

	c_t1_t40_mem1 = S.Task('c_t1_t40_mem1', length=1, delay_cost=1)
	S += c_t1_t40_mem1 >= 52
	c_t1_t40_mem1 += MAS_MEM[5]

	c_t211 = S.Task('c_t211', length=2, delay_cost=1)
	S += c_t211 >= 52
	c_t211 += MAS[2]

	c_t4_t31 = S.Task('c_t4_t31', length=2, delay_cost=1)
	S += c_t4_t31 >= 52
	c_t4_t31 += MAS[0]

	c_t5_t31 = S.Task('c_t5_t31', length=2, delay_cost=1)
	S += c_t5_t31 >= 52
	c_t5_t31 += MAS[3]

	c_s2010 = S.Task('c_s2010', length=2, delay_cost=1)
	S += c_s2010 >= 53
	c_s2010 += MAS[1]

	c_t0_t2_t5_in = S.Task('c_t0_t2_t5_in', length=1, delay_cost=1)
	S += c_t0_t2_t5_in >= 53
	c_t0_t2_t5_in += MAS_in[1]

	c_t0_t2_t5_mem0 = S.Task('c_t0_t2_t5_mem0', length=1, delay_cost=1)
	S += c_t0_t2_t5_mem0 >= 53
	c_t0_t2_t5_mem0 += MM_MEM[2]

	c_t0_t2_t5_mem1 = S.Task('c_t0_t2_t5_mem1', length=1, delay_cost=1)
	S += c_t0_t2_t5_mem1 >= 53
	c_t0_t2_t5_mem1 += MM_MEM[3]

	c_t0_t40_in = S.Task('c_t0_t40_in', length=1, delay_cost=1)
	S += c_t0_t40_in >= 53
	c_t0_t40_in += MAS_in[3]

	c_t0_t40_mem0 = S.Task('c_t0_t40_mem0', length=1, delay_cost=1)
	S += c_t0_t40_mem0 >= 53
	c_t0_t40_mem0 += MAS_MEM[4]

	c_t0_t40_mem1 = S.Task('c_t0_t40_mem1', length=1, delay_cost=1)
	S += c_t0_t40_mem1 >= 53
	c_t0_t40_mem1 += MAS_MEM[5]

	c_t1_t40 = S.Task('c_t1_t40', length=2, delay_cost=1)
	S += c_t1_t40 >= 53
	c_t1_t40 += MAS[3]

	c_t0_t2_t5 = S.Task('c_t0_t2_t5', length=2, delay_cost=1)
	S += c_t0_t2_t5 >= 54
	c_t0_t2_t5 += MAS[1]

	c_t0_t40 = S.Task('c_t0_t40', length=2, delay_cost=1)
	S += c_t0_t40 >= 54
	c_t0_t40 += MAS[3]

	c_t2_t20_in = S.Task('c_t2_t20_in', length=1, delay_cost=1)
	S += c_t2_t20_in >= 54
	c_t2_t20_in += MAS_in[2]

	c_t2_t20_mem0 = S.Task('c_t2_t20_mem0', length=1, delay_cost=1)
	S += c_t2_t20_mem0 >= 54
	c_t2_t20_mem0 += MM_MEM[2]

	c_t2_t20_mem1 = S.Task('c_t2_t20_mem1', length=1, delay_cost=1)
	S += c_t2_t20_mem1 >= 54
	c_t2_t20_mem1 += MM_MEM[3]

	c_t2_t20 = S.Task('c_t2_t20', length=2, delay_cost=1)
	S += c_t2_t20 >= 55
	c_t2_t20 += MAS[2]

	c_t2_t2_t5_in = S.Task('c_t2_t2_t5_in', length=1, delay_cost=1)
	S += c_t2_t2_t5_in >= 55
	c_t2_t2_t5_in += MAS_in[0]

	c_t2_t2_t5_mem0 = S.Task('c_t2_t2_t5_mem0', length=1, delay_cost=1)
	S += c_t2_t2_t5_mem0 >= 55
	c_t2_t2_t5_mem0 += MM_MEM[2]

	c_t2_t2_t5_mem1 = S.Task('c_t2_t2_t5_mem1', length=1, delay_cost=1)
	S += c_t2_t2_t5_mem1 >= 55
	c_t2_t2_t5_mem1 += MM_MEM[3]

	c_t1_t2_t5_in = S.Task('c_t1_t2_t5_in', length=1, delay_cost=1)
	S += c_t1_t2_t5_in >= 56
	c_t1_t2_t5_in += MAS_in[1]

	c_t1_t2_t5_mem0 = S.Task('c_t1_t2_t5_mem0', length=1, delay_cost=1)
	S += c_t1_t2_t5_mem0 >= 56
	c_t1_t2_t5_mem0 += MM_MEM[2]

	c_t1_t2_t5_mem1 = S.Task('c_t1_t2_t5_mem1', length=1, delay_cost=1)
	S += c_t1_t2_t5_mem1 >= 56
	c_t1_t2_t5_mem1 += MM_MEM[1]

	c_t2_t2_t5 = S.Task('c_t2_t2_t5', length=2, delay_cost=1)
	S += c_t2_t2_t5 >= 56
	c_t2_t2_t5 += MAS[0]

	c_t0_t20_in = S.Task('c_t0_t20_in', length=1, delay_cost=1)
	S += c_t0_t20_in >= 57
	c_t0_t20_in += MAS_in[3]

	c_t0_t20_mem0 = S.Task('c_t0_t20_mem0', length=1, delay_cost=1)
	S += c_t0_t20_mem0 >= 57
	c_t0_t20_mem0 += MM_MEM[2]

	c_t0_t20_mem1 = S.Task('c_t0_t20_mem1', length=1, delay_cost=1)
	S += c_t0_t20_mem1 >= 57
	c_t0_t20_mem1 += MM_MEM[3]

	c_t1_t2_t5 = S.Task('c_t1_t2_t5', length=2, delay_cost=1)
	S += c_t1_t2_t5 >= 57
	c_t1_t2_t5 += MAS[1]

	c_t0_t20 = S.Task('c_t0_t20', length=2, delay_cost=1)
	S += c_t0_t20 >= 58
	c_t0_t20 += MAS[3]

	c_t1_t20_in = S.Task('c_t1_t20_in', length=1, delay_cost=1)
	S += c_t1_t20_in >= 58
	c_t1_t20_in += MAS_in[1]

	c_t1_t20_mem0 = S.Task('c_t1_t20_mem0', length=1, delay_cost=1)
	S += c_t1_t20_mem0 >= 58
	c_t1_t20_mem0 += MM_MEM[2]

	c_t1_t20_mem1 = S.Task('c_t1_t20_mem1', length=1, delay_cost=1)
	S += c_t1_t20_mem1 >= 58
	c_t1_t20_mem1 += MM_MEM[1]

	c_t1_t20 = S.Task('c_t1_t20', length=2, delay_cost=1)
	S += c_t1_t20 >= 59
	c_t1_t20 += MAS[1]


	# new tasks
	c_t0_t21 = S.Task('c_t0_t21', length=2, delay_cost=1)
	c_t0_t21 += alt(MAS)
	c_t0_t21_in = S.Task('c_t0_t21_in', length=1, delay_cost=1)
	c_t0_t21_in += alt(MAS_in)
	S += c_t0_t21_in*MAS_in[0]<=c_t0_t21*MAS[0]

	S += c_t0_t21_in*MAS_in[1]<=c_t0_t21*MAS[1]

	S += c_t0_t21_in*MAS_in[2]<=c_t0_t21*MAS[2]

	S += c_t0_t21_in*MAS_in[3]<=c_t0_t21*MAS[3]

	c_t0_t21_mem0 = S.Task('c_t0_t21_mem0', length=1, delay_cost=1)
	c_t0_t21_mem0 += MM_MEM[2]
	S += 57 < c_t0_t21_mem0
	S += c_t0_t21_mem0 <= c_t0_t21

	c_t0_t21_mem1 = S.Task('c_t0_t21_mem1', length=1, delay_cost=1)
	c_t0_t21_mem1 += MAS_MEM[3]
	S += 55 < c_t0_t21_mem1
	S += c_t0_t21_mem1 <= c_t0_t21

	c_t0_t50 = S.Task('c_t0_t50', length=2, delay_cost=1)
	c_t0_t50 += alt(MAS)
	c_t0_t50_in = S.Task('c_t0_t50_in', length=1, delay_cost=1)
	c_t0_t50_in += alt(MAS_in)
	S += c_t0_t50_in*MAS_in[0]<=c_t0_t50*MAS[0]

	S += c_t0_t50_in*MAS_in[1]<=c_t0_t50*MAS[1]

	S += c_t0_t50_in*MAS_in[2]<=c_t0_t50*MAS[2]

	S += c_t0_t50_in*MAS_in[3]<=c_t0_t50*MAS[3]

	c_t0_t50_mem0 = S.Task('c_t0_t50_mem0', length=1, delay_cost=1)
	c_t0_t50_mem0 += MAS_MEM[4]
	S += 41 < c_t0_t50_mem0
	S += c_t0_t50_mem0 <= c_t0_t50

	c_t0_t50_mem1 = S.Task('c_t0_t50_mem1', length=1, delay_cost=1)
	c_t0_t50_mem1 += MAS_MEM[7]
	S += 55 < c_t0_t50_mem1
	S += c_t0_t50_mem1 <= c_t0_t50

	c_t0_t51 = S.Task('c_t0_t51', length=2, delay_cost=1)
	c_t0_t51 += alt(MAS)
	c_t0_t51_in = S.Task('c_t0_t51_in', length=1, delay_cost=1)
	c_t0_t51_in += alt(MAS_in)
	S += c_t0_t51_in*MAS_in[0]<=c_t0_t51*MAS[0]

	S += c_t0_t51_in*MAS_in[1]<=c_t0_t51*MAS[1]

	S += c_t0_t51_in*MAS_in[2]<=c_t0_t51*MAS[2]

	S += c_t0_t51_in*MAS_in[3]<=c_t0_t51*MAS[3]

	c_t0_t51_mem0 = S.Task('c_t0_t51_mem0', length=1, delay_cost=1)
	c_t0_t51_mem0 += MAS_MEM[4]
	S += 44 < c_t0_t51_mem0
	S += c_t0_t51_mem0 <= c_t0_t51

	c_t0_t51_mem1 = S.Task('c_t0_t51_mem1', length=1, delay_cost=1)
	c_t0_t51_mem1 += MAS_MEM[5]
	S += 50 < c_t0_t51_mem1
	S += c_t0_t51_mem1 <= c_t0_t51

	c_t1_t21 = S.Task('c_t1_t21', length=2, delay_cost=1)
	c_t1_t21 += alt(MAS)
	c_t1_t21_in = S.Task('c_t1_t21_in', length=1, delay_cost=1)
	c_t1_t21_in += alt(MAS_in)
	S += c_t1_t21_in*MAS_in[0]<=c_t1_t21*MAS[0]

	S += c_t1_t21_in*MAS_in[1]<=c_t1_t21*MAS[1]

	S += c_t1_t21_in*MAS_in[2]<=c_t1_t21*MAS[2]

	S += c_t1_t21_in*MAS_in[3]<=c_t1_t21*MAS[3]

	c_t1_t21_mem0 = S.Task('c_t1_t21_mem0', length=1, delay_cost=1)
	c_t1_t21_mem0 += MM_MEM[0]
	S += 60 < c_t1_t21_mem0
	S += c_t1_t21_mem0 <= c_t1_t21

	c_t1_t21_mem1 = S.Task('c_t1_t21_mem1', length=1, delay_cost=1)
	c_t1_t21_mem1 += MAS_MEM[3]
	S += 58 < c_t1_t21_mem1
	S += c_t1_t21_mem1 <= c_t1_t21

	c_t1_t50 = S.Task('c_t1_t50', length=2, delay_cost=1)
	c_t1_t50 += alt(MAS)
	c_t1_t50_in = S.Task('c_t1_t50_in', length=1, delay_cost=1)
	c_t1_t50_in += alt(MAS_in)
	S += c_t1_t50_in*MAS_in[0]<=c_t1_t50*MAS[0]

	S += c_t1_t50_in*MAS_in[1]<=c_t1_t50*MAS[1]

	S += c_t1_t50_in*MAS_in[2]<=c_t1_t50*MAS[2]

	S += c_t1_t50_in*MAS_in[3]<=c_t1_t50*MAS[3]

	c_t1_t50_mem0 = S.Task('c_t1_t50_mem0', length=1, delay_cost=1)
	c_t1_t50_mem0 += MAS_MEM[4]
	S += 30 < c_t1_t50_mem0
	S += c_t1_t50_mem0 <= c_t1_t50

	c_t1_t50_mem1 = S.Task('c_t1_t50_mem1', length=1, delay_cost=1)
	c_t1_t50_mem1 += MAS_MEM[7]
	S += 54 < c_t1_t50_mem1
	S += c_t1_t50_mem1 <= c_t1_t50

	c_t1_t51 = S.Task('c_t1_t51', length=2, delay_cost=1)
	c_t1_t51 += alt(MAS)
	c_t1_t51_in = S.Task('c_t1_t51_in', length=1, delay_cost=1)
	c_t1_t51_in += alt(MAS_in)
	S += c_t1_t51_in*MAS_in[0]<=c_t1_t51*MAS[0]

	S += c_t1_t51_in*MAS_in[1]<=c_t1_t51*MAS[1]

	S += c_t1_t51_in*MAS_in[2]<=c_t1_t51*MAS[2]

	S += c_t1_t51_in*MAS_in[3]<=c_t1_t51*MAS[3]

	c_t1_t51_mem0 = S.Task('c_t1_t51_mem0', length=1, delay_cost=1)
	c_t1_t51_mem0 += MAS_MEM[4]
	S += 32 < c_t1_t51_mem0
	S += c_t1_t51_mem0 <= c_t1_t51

	c_t1_t51_mem1 = S.Task('c_t1_t51_mem1', length=1, delay_cost=1)
	c_t1_t51_mem1 += MAS_MEM[5]
	S += 34 < c_t1_t51_mem1
	S += c_t1_t51_mem1 <= c_t1_t51

	c_t2_t21 = S.Task('c_t2_t21', length=2, delay_cost=1)
	c_t2_t21 += alt(MAS)
	c_t2_t21_in = S.Task('c_t2_t21_in', length=1, delay_cost=1)
	c_t2_t21_in += alt(MAS_in)
	S += c_t2_t21_in*MAS_in[0]<=c_t2_t21*MAS[0]

	S += c_t2_t21_in*MAS_in[1]<=c_t2_t21*MAS[1]

	S += c_t2_t21_in*MAS_in[2]<=c_t2_t21*MAS[2]

	S += c_t2_t21_in*MAS_in[3]<=c_t2_t21*MAS[3]

	c_t2_t21_mem0 = S.Task('c_t2_t21_mem0', length=1, delay_cost=1)
	c_t2_t21_mem0 += MM_MEM[0]
	S += 56 < c_t2_t21_mem0
	S += c_t2_t21_mem0 <= c_t2_t21

	c_t2_t21_mem1 = S.Task('c_t2_t21_mem1', length=1, delay_cost=1)
	c_t2_t21_mem1 += MAS_MEM[1]
	S += 57 < c_t2_t21_mem1
	S += c_t2_t21_mem1 <= c_t2_t21

	c_t2_t50 = S.Task('c_t2_t50', length=2, delay_cost=1)
	c_t2_t50 += alt(MAS)
	c_t2_t50_in = S.Task('c_t2_t50_in', length=1, delay_cost=1)
	c_t2_t50_in += alt(MAS_in)
	S += c_t2_t50_in*MAS_in[0]<=c_t2_t50*MAS[0]

	S += c_t2_t50_in*MAS_in[1]<=c_t2_t50*MAS[1]

	S += c_t2_t50_in*MAS_in[2]<=c_t2_t50*MAS[2]

	S += c_t2_t50_in*MAS_in[3]<=c_t2_t50*MAS[3]

	c_t2_t50_mem0 = S.Task('c_t2_t50_mem0', length=1, delay_cost=1)
	c_t2_t50_mem0 += MAS_MEM[2]
	S += 25 < c_t2_t50_mem0
	S += c_t2_t50_mem0 <= c_t2_t50

	c_t2_t50_mem1 = S.Task('c_t2_t50_mem1', length=1, delay_cost=1)
	c_t2_t50_mem1 += MAS_MEM[3]
	S += 49 < c_t2_t50_mem1
	S += c_t2_t50_mem1 <= c_t2_t50

	c_t2_t51 = S.Task('c_t2_t51', length=2, delay_cost=1)
	c_t2_t51 += alt(MAS)
	c_t2_t51_in = S.Task('c_t2_t51_in', length=1, delay_cost=1)
	c_t2_t51_in += alt(MAS_in)
	S += c_t2_t51_in*MAS_in[0]<=c_t2_t51*MAS[0]

	S += c_t2_t51_in*MAS_in[1]<=c_t2_t51*MAS[1]

	S += c_t2_t51_in*MAS_in[2]<=c_t2_t51*MAS[2]

	S += c_t2_t51_in*MAS_in[3]<=c_t2_t51*MAS[3]

	c_t2_t51_mem0 = S.Task('c_t2_t51_mem0', length=1, delay_cost=1)
	c_t2_t51_mem0 += MAS_MEM[0]
	S += 38 < c_t2_t51_mem0
	S += c_t2_t51_mem0 <= c_t2_t51

	c_t2_t51_mem1 = S.Task('c_t2_t51_mem1', length=1, delay_cost=1)
	c_t2_t51_mem1 += MAS_MEM[3]
	S += 43 < c_t2_t51_mem1
	S += c_t2_t51_mem1 <= c_t2_t51

	c_t3_t2_t4 = S.Task('c_t3_t2_t4', length=10, delay_cost=1)
	c_t3_t2_t4 += alt(MM)
	c_t3_t2_t4_in = S.Task('c_t3_t2_t4_in', length=1, delay_cost=1)
	c_t3_t2_t4_in += alt(MM_in)
	S += c_t3_t2_t4_in*MM_in[0]<=c_t3_t2_t4*MM[0]
	S += c_t3_t2_t4_in*MM_in[1]<=c_t3_t2_t4*MM[1]
	c_t3_t2_t4_mem0 = S.Task('c_t3_t2_t4_mem0', length=1, delay_cost=1)
	c_t3_t2_t4_mem0 += MAS_MEM[0]
	S += 33 < c_t3_t2_t4_mem0
	S += c_t3_t2_t4_mem0 <= c_t3_t2_t4

	c_t3_t2_t4_mem1 = S.Task('c_t3_t2_t4_mem1', length=1, delay_cost=1)
	c_t3_t2_t4_mem1 += MAS_MEM[3]
	S += 28 < c_t3_t2_t4_mem1
	S += c_t3_t2_t4_mem1 <= c_t3_t2_t4

	c_t3_t20 = S.Task('c_t3_t20', length=2, delay_cost=1)
	c_t3_t20 += alt(MAS)
	c_t3_t20_in = S.Task('c_t3_t20_in', length=1, delay_cost=1)
	c_t3_t20_in += alt(MAS_in)
	S += c_t3_t20_in*MAS_in[0]<=c_t3_t20*MAS[0]

	S += c_t3_t20_in*MAS_in[1]<=c_t3_t20*MAS[1]

	S += c_t3_t20_in*MAS_in[2]<=c_t3_t20*MAS[2]

	S += c_t3_t20_in*MAS_in[3]<=c_t3_t20*MAS[3]

	c_t3_t20_mem0 = S.Task('c_t3_t20_mem0', length=1, delay_cost=1)
	c_t3_t20_mem0 += MM_MEM[2]
	S += 37 < c_t3_t20_mem0
	S += c_t3_t20_mem0 <= c_t3_t20

	c_t3_t20_mem1 = S.Task('c_t3_t20_mem1', length=1, delay_cost=1)
	c_t3_t20_mem1 += MM_MEM[1]
	S += 42 < c_t3_t20_mem1
	S += c_t3_t20_mem1 <= c_t3_t20

	c_t3_t2_t5 = S.Task('c_t3_t2_t5', length=2, delay_cost=1)
	c_t3_t2_t5 += alt(MAS)
	c_t3_t2_t5_in = S.Task('c_t3_t2_t5_in', length=1, delay_cost=1)
	c_t3_t2_t5_in += alt(MAS_in)
	S += c_t3_t2_t5_in*MAS_in[0]<=c_t3_t2_t5*MAS[0]

	S += c_t3_t2_t5_in*MAS_in[1]<=c_t3_t2_t5*MAS[1]

	S += c_t3_t2_t5_in*MAS_in[2]<=c_t3_t2_t5*MAS[2]

	S += c_t3_t2_t5_in*MAS_in[3]<=c_t3_t2_t5*MAS[3]

	c_t3_t2_t5_mem0 = S.Task('c_t3_t2_t5_mem0', length=1, delay_cost=1)
	c_t3_t2_t5_mem0 += MM_MEM[2]
	S += 37 < c_t3_t2_t5_mem0
	S += c_t3_t2_t5_mem0 <= c_t3_t2_t5

	c_t3_t2_t5_mem1 = S.Task('c_t3_t2_t5_mem1', length=1, delay_cost=1)
	c_t3_t2_t5_mem1 += MM_MEM[1]
	S += 42 < c_t3_t2_t5_mem1
	S += c_t3_t2_t5_mem1 <= c_t3_t2_t5

	c_t3_t40 = S.Task('c_t3_t40', length=2, delay_cost=1)
	c_t3_t40 += alt(MAS)
	c_t3_t40_in = S.Task('c_t3_t40_in', length=1, delay_cost=1)
	c_t3_t40_in += alt(MAS_in)
	S += c_t3_t40_in*MAS_in[0]<=c_t3_t40*MAS[0]

	S += c_t3_t40_in*MAS_in[1]<=c_t3_t40*MAS[1]

	S += c_t3_t40_in*MAS_in[2]<=c_t3_t40*MAS[2]

	S += c_t3_t40_in*MAS_in[3]<=c_t3_t40*MAS[3]

	c_t3_t40_mem0 = S.Task('c_t3_t40_mem0', length=1, delay_cost=1)
	c_t3_t40_mem0 += MAS_MEM[4]
	S += 40 < c_t3_t40_mem0
	S += c_t3_t40_mem0 <= c_t3_t40

	c_t3_t40_mem1 = S.Task('c_t3_t40_mem1', length=1, delay_cost=1)
	c_t3_t40_mem1 += MAS_MEM[1]
	S += 45 < c_t3_t40_mem1
	S += c_t3_t40_mem1 <= c_t3_t40

	c_t3_t41 = S.Task('c_t3_t41', length=2, delay_cost=1)
	c_t3_t41 += alt(MAS)
	c_t3_t41_in = S.Task('c_t3_t41_in', length=1, delay_cost=1)
	c_t3_t41_in += alt(MAS_in)
	S += c_t3_t41_in*MAS_in[0]<=c_t3_t41*MAS[0]

	S += c_t3_t41_in*MAS_in[1]<=c_t3_t41*MAS[1]

	S += c_t3_t41_in*MAS_in[2]<=c_t3_t41*MAS[2]

	S += c_t3_t41_in*MAS_in[3]<=c_t3_t41*MAS[3]

	c_t3_t41_mem0 = S.Task('c_t3_t41_mem0', length=1, delay_cost=1)
	c_t3_t41_mem0 += MAS_MEM[0]
	S += 45 < c_t3_t41_mem0
	S += c_t3_t41_mem0 <= c_t3_t41

	c_t3_t41_mem1 = S.Task('c_t3_t41_mem1', length=1, delay_cost=1)
	c_t3_t41_mem1 += MAS_MEM[5]
	S += 40 < c_t3_t41_mem1
	S += c_t3_t41_mem1 <= c_t3_t41

	c_t311 = S.Task('c_t311', length=2, delay_cost=1)
	c_t311 += alt(MAS)
	c_t311_in = S.Task('c_t311_in', length=1, delay_cost=1)
	c_t311_in += alt(MAS_in)
	S += c_t311_in*MAS_in[0]<=c_t311*MAS[0]

	S += c_t311_in*MAS_in[1]<=c_t311*MAS[1]

	S += c_t311_in*MAS_in[2]<=c_t311*MAS[2]

	S += c_t311_in*MAS_in[3]<=c_t311*MAS[3]

	c_t311_mem0 = S.Task('c_t311_mem0', length=1, delay_cost=1)
	c_t311_mem0 += MAS_MEM[0]
	S += 45 < c_t311_mem0
	S += c_t311_mem0 <= c_t311

	c_t311_mem1 = S.Task('c_t311_mem1', length=1, delay_cost=1)
	c_t311_mem1 += MAS_MEM[1]
	S += 45 < c_t311_mem1
	S += c_t311_mem1 <= c_t311

	c_t4_t2_t4 = S.Task('c_t4_t2_t4', length=10, delay_cost=1)
	c_t4_t2_t4 += alt(MM)
	c_t4_t2_t4_in = S.Task('c_t4_t2_t4_in', length=1, delay_cost=1)
	c_t4_t2_t4_in += alt(MM_in)
	S += c_t4_t2_t4_in*MM_in[0]<=c_t4_t2_t4*MM[0]
	S += c_t4_t2_t4_in*MM_in[1]<=c_t4_t2_t4*MM[1]
	c_t4_t2_t4_mem0 = S.Task('c_t4_t2_t4_mem0', length=1, delay_cost=1)
	c_t4_t2_t4_mem0 += MAS_MEM[0]
	S += 50 < c_t4_t2_t4_mem0
	S += c_t4_t2_t4_mem0 <= c_t4_t2_t4

	c_t4_t2_t4_mem1 = S.Task('c_t4_t2_t4_mem1', length=1, delay_cost=1)
	c_t4_t2_t4_mem1 += MAS_MEM[3]
	S += 46 < c_t4_t2_t4_mem1
	S += c_t4_t2_t4_mem1 <= c_t4_t2_t4

	c_t4_t20 = S.Task('c_t4_t20', length=2, delay_cost=1)
	c_t4_t20 += alt(MAS)
	c_t4_t20_in = S.Task('c_t4_t20_in', length=1, delay_cost=1)
	c_t4_t20_in += alt(MAS_in)
	S += c_t4_t20_in*MAS_in[0]<=c_t4_t20*MAS[0]

	S += c_t4_t20_in*MAS_in[1]<=c_t4_t20*MAS[1]

	S += c_t4_t20_in*MAS_in[2]<=c_t4_t20*MAS[2]

	S += c_t4_t20_in*MAS_in[3]<=c_t4_t20*MAS[3]

	c_t4_t20_mem0 = S.Task('c_t4_t20_mem0', length=1, delay_cost=1)
	c_t4_t20_mem0 += MM_MEM[2]
	S += 60 < c_t4_t20_mem0
	S += c_t4_t20_mem0 <= c_t4_t20

	c_t4_t20_mem1 = S.Task('c_t4_t20_mem1', length=1, delay_cost=1)
	c_t4_t20_mem1 += MM_MEM[1]
	S += 58 < c_t4_t20_mem1
	S += c_t4_t20_mem1 <= c_t4_t20

	c_t4_t2_t5 = S.Task('c_t4_t2_t5', length=2, delay_cost=1)
	c_t4_t2_t5 += alt(MAS)
	c_t4_t2_t5_in = S.Task('c_t4_t2_t5_in', length=1, delay_cost=1)
	c_t4_t2_t5_in += alt(MAS_in)
	S += c_t4_t2_t5_in*MAS_in[0]<=c_t4_t2_t5*MAS[0]

	S += c_t4_t2_t5_in*MAS_in[1]<=c_t4_t2_t5*MAS[1]

	S += c_t4_t2_t5_in*MAS_in[2]<=c_t4_t2_t5*MAS[2]

	S += c_t4_t2_t5_in*MAS_in[3]<=c_t4_t2_t5*MAS[3]

	c_t4_t2_t5_mem0 = S.Task('c_t4_t2_t5_mem0', length=1, delay_cost=1)
	c_t4_t2_t5_mem0 += MM_MEM[2]
	S += 60 < c_t4_t2_t5_mem0
	S += c_t4_t2_t5_mem0 <= c_t4_t2_t5

	c_t4_t2_t5_mem1 = S.Task('c_t4_t2_t5_mem1', length=1, delay_cost=1)
	c_t4_t2_t5_mem1 += MM_MEM[1]
	S += 58 < c_t4_t2_t5_mem1
	S += c_t4_t2_t5_mem1 <= c_t4_t2_t5

	c_t4_t40 = S.Task('c_t4_t40', length=2, delay_cost=1)
	c_t4_t40 += alt(MAS)
	c_t4_t40_in = S.Task('c_t4_t40_in', length=1, delay_cost=1)
	c_t4_t40_in += alt(MAS_in)
	S += c_t4_t40_in*MAS_in[0]<=c_t4_t40*MAS[0]

	S += c_t4_t40_in*MAS_in[1]<=c_t4_t40*MAS[1]

	S += c_t4_t40_in*MAS_in[2]<=c_t4_t40*MAS[2]

	S += c_t4_t40_in*MAS_in[3]<=c_t4_t40*MAS[3]

	c_t4_t40_mem0 = S.Task('c_t4_t40_mem0', length=1, delay_cost=1)
	c_t4_t40_mem0 += MAS_MEM[2]
	S += 48 < c_t4_t40_mem0
	S += c_t4_t40_mem0 <= c_t4_t40

	c_t4_t40_mem1 = S.Task('c_t4_t40_mem1', length=1, delay_cost=1)
	c_t4_t40_mem1 += MAS_MEM[1]
	S += 53 < c_t4_t40_mem1
	S += c_t4_t40_mem1 <= c_t4_t40

	c_t4_t41 = S.Task('c_t4_t41', length=2, delay_cost=1)
	c_t4_t41 += alt(MAS)
	c_t4_t41_in = S.Task('c_t4_t41_in', length=1, delay_cost=1)
	c_t4_t41_in += alt(MAS_in)
	S += c_t4_t41_in*MAS_in[0]<=c_t4_t41*MAS[0]

	S += c_t4_t41_in*MAS_in[1]<=c_t4_t41*MAS[1]

	S += c_t4_t41_in*MAS_in[2]<=c_t4_t41*MAS[2]

	S += c_t4_t41_in*MAS_in[3]<=c_t4_t41*MAS[3]

	c_t4_t41_mem0 = S.Task('c_t4_t41_mem0', length=1, delay_cost=1)
	c_t4_t41_mem0 += MAS_MEM[0]
	S += 53 < c_t4_t41_mem0
	S += c_t4_t41_mem0 <= c_t4_t41

	c_t4_t41_mem1 = S.Task('c_t4_t41_mem1', length=1, delay_cost=1)
	c_t4_t41_mem1 += MAS_MEM[3]
	S += 48 < c_t4_t41_mem1
	S += c_t4_t41_mem1 <= c_t4_t41

	c_t411 = S.Task('c_t411', length=2, delay_cost=1)
	c_t411 += alt(MAS)
	c_t411_in = S.Task('c_t411_in', length=1, delay_cost=1)
	c_t411_in += alt(MAS_in)
	S += c_t411_in*MAS_in[0]<=c_t411*MAS[0]

	S += c_t411_in*MAS_in[1]<=c_t411*MAS[1]

	S += c_t411_in*MAS_in[2]<=c_t411*MAS[2]

	S += c_t411_in*MAS_in[3]<=c_t411*MAS[3]

	c_t411_mem0 = S.Task('c_t411_mem0', length=1, delay_cost=1)
	c_t411_mem0 += MAS_MEM[0]
	S += 53 < c_t411_mem0
	S += c_t411_mem0 <= c_t411

	c_t411_mem1 = S.Task('c_t411_mem1', length=1, delay_cost=1)
	c_t411_mem1 += MAS_MEM[1]
	S += 53 < c_t411_mem1
	S += c_t411_mem1 <= c_t411

	c_t5_t2_t4 = S.Task('c_t5_t2_t4', length=10, delay_cost=1)
	c_t5_t2_t4 += alt(MM)
	c_t5_t2_t4_in = S.Task('c_t5_t2_t4_in', length=1, delay_cost=1)
	c_t5_t2_t4_in += alt(MM_in)
	S += c_t5_t2_t4_in*MM_in[0]<=c_t5_t2_t4*MM[0]
	S += c_t5_t2_t4_in*MM_in[1]<=c_t5_t2_t4*MM[1]
	c_t5_t2_t4_mem0 = S.Task('c_t5_t2_t4_mem0', length=1, delay_cost=1)
	c_t5_t2_t4_mem0 += MAS_MEM[4]
	S += 51 < c_t5_t2_t4_mem0
	S += c_t5_t2_t4_mem0 <= c_t5_t2_t4

	c_t5_t2_t4_mem1 = S.Task('c_t5_t2_t4_mem1', length=1, delay_cost=1)
	c_t5_t2_t4_mem1 += MAS_MEM[5]
	S += 42 < c_t5_t2_t4_mem1
	S += c_t5_t2_t4_mem1 <= c_t5_t2_t4

	c_t5_t20 = S.Task('c_t5_t20', length=2, delay_cost=1)
	c_t5_t20 += alt(MAS)
	c_t5_t20_in = S.Task('c_t5_t20_in', length=1, delay_cost=1)
	c_t5_t20_in += alt(MAS_in)
	S += c_t5_t20_in*MAS_in[0]<=c_t5_t20*MAS[0]

	S += c_t5_t20_in*MAS_in[1]<=c_t5_t20*MAS[1]

	S += c_t5_t20_in*MAS_in[2]<=c_t5_t20*MAS[2]

	S += c_t5_t20_in*MAS_in[3]<=c_t5_t20*MAS[3]

	c_t5_t20_mem0 = S.Task('c_t5_t20_mem0', length=1, delay_cost=1)
	c_t5_t20_mem0 += MM_MEM[2]
	S += 55 < c_t5_t20_mem0
	S += c_t5_t20_mem0 <= c_t5_t20

	c_t5_t20_mem1 = S.Task('c_t5_t20_mem1', length=1, delay_cost=1)
	c_t5_t20_mem1 += MM_MEM[3]
	S += 59 < c_t5_t20_mem1
	S += c_t5_t20_mem1 <= c_t5_t20

	c_t5_t2_t5 = S.Task('c_t5_t2_t5', length=2, delay_cost=1)
	c_t5_t2_t5 += alt(MAS)
	c_t5_t2_t5_in = S.Task('c_t5_t2_t5_in', length=1, delay_cost=1)
	c_t5_t2_t5_in += alt(MAS_in)
	S += c_t5_t2_t5_in*MAS_in[0]<=c_t5_t2_t5*MAS[0]

	S += c_t5_t2_t5_in*MAS_in[1]<=c_t5_t2_t5*MAS[1]

	S += c_t5_t2_t5_in*MAS_in[2]<=c_t5_t2_t5*MAS[2]

	S += c_t5_t2_t5_in*MAS_in[3]<=c_t5_t2_t5*MAS[3]

	c_t5_t2_t5_mem0 = S.Task('c_t5_t2_t5_mem0', length=1, delay_cost=1)
	c_t5_t2_t5_mem0 += MM_MEM[2]
	S += 55 < c_t5_t2_t5_mem0
	S += c_t5_t2_t5_mem0 <= c_t5_t2_t5

	c_t5_t2_t5_mem1 = S.Task('c_t5_t2_t5_mem1', length=1, delay_cost=1)
	c_t5_t2_t5_mem1 += MM_MEM[3]
	S += 59 < c_t5_t2_t5_mem1
	S += c_t5_t2_t5_mem1 <= c_t5_t2_t5

	c_t5_t40 = S.Task('c_t5_t40', length=2, delay_cost=1)
	c_t5_t40 += alt(MAS)
	c_t5_t40_in = S.Task('c_t5_t40_in', length=1, delay_cost=1)
	c_t5_t40_in += alt(MAS_in)
	S += c_t5_t40_in*MAS_in[0]<=c_t5_t40*MAS[0]

	S += c_t5_t40_in*MAS_in[1]<=c_t5_t40*MAS[1]

	S += c_t5_t40_in*MAS_in[2]<=c_t5_t40*MAS[2]

	S += c_t5_t40_in*MAS_in[3]<=c_t5_t40*MAS[3]

	c_t5_t40_mem0 = S.Task('c_t5_t40_mem0', length=1, delay_cost=1)
	c_t5_t40_mem0 += MAS_MEM[2]
	S += 50 < c_t5_t40_mem0
	S += c_t5_t40_mem0 <= c_t5_t40

	c_t5_t40_mem1 = S.Task('c_t5_t40_mem1', length=1, delay_cost=1)
	c_t5_t40_mem1 += MAS_MEM[7]
	S += 53 < c_t5_t40_mem1
	S += c_t5_t40_mem1 <= c_t5_t40

	c_t5_t41 = S.Task('c_t5_t41', length=2, delay_cost=1)
	c_t5_t41 += alt(MAS)
	c_t5_t41_in = S.Task('c_t5_t41_in', length=1, delay_cost=1)
	c_t5_t41_in += alt(MAS_in)
	S += c_t5_t41_in*MAS_in[0]<=c_t5_t41*MAS[0]

	S += c_t5_t41_in*MAS_in[1]<=c_t5_t41*MAS[1]

	S += c_t5_t41_in*MAS_in[2]<=c_t5_t41*MAS[2]

	S += c_t5_t41_in*MAS_in[3]<=c_t5_t41*MAS[3]

	c_t5_t41_mem0 = S.Task('c_t5_t41_mem0', length=1, delay_cost=1)
	c_t5_t41_mem0 += MAS_MEM[6]
	S += 53 < c_t5_t41_mem0
	S += c_t5_t41_mem0 <= c_t5_t41

	c_t5_t41_mem1 = S.Task('c_t5_t41_mem1', length=1, delay_cost=1)
	c_t5_t41_mem1 += MAS_MEM[3]
	S += 50 < c_t5_t41_mem1
	S += c_t5_t41_mem1 <= c_t5_t41

	c_t511 = S.Task('c_t511', length=2, delay_cost=1)
	c_t511 += alt(MAS)
	c_t511_in = S.Task('c_t511_in', length=1, delay_cost=1)
	c_t511_in += alt(MAS_in)
	S += c_t511_in*MAS_in[0]<=c_t511*MAS[0]

	S += c_t511_in*MAS_in[1]<=c_t511*MAS[1]

	S += c_t511_in*MAS_in[2]<=c_t511*MAS[2]

	S += c_t511_in*MAS_in[3]<=c_t511*MAS[3]

	c_t511_mem0 = S.Task('c_t511_mem0', length=1, delay_cost=1)
	c_t511_mem0 += MAS_MEM[6]
	S += 53 < c_t511_mem0
	S += c_t511_mem0 <= c_t511

	c_t511_mem1 = S.Task('c_t511_mem1', length=1, delay_cost=1)
	c_t511_mem1 += MAS_MEM[7]
	S += 53 < c_t511_mem1
	S += c_t511_mem1 <= c_t511

	c_s0011 = S.Task('c_s0011', length=2, delay_cost=1)
	c_s0011 += alt(MAS)
	c_s0011_in = S.Task('c_s0011_in', length=1, delay_cost=1)
	c_s0011_in += alt(MAS_in)
	S += c_s0011_in*MAS_in[0]<=c_s0011*MAS[0]

	S += c_s0011_in*MAS_in[1]<=c_s0011*MAS[1]

	S += c_s0011_in*MAS_in[2]<=c_s0011*MAS[2]

	S += c_s0011_in*MAS_in[3]<=c_s0011*MAS[3]

	c_s0011_mem0 = S.Task('c_s0011_mem0', length=1, delay_cost=1)
	c_s0011_mem0 += MAS_MEM[2]
	S += 53 < c_s0011_mem0
	S += c_s0011_mem0 <= c_s0011

	c_s0011_mem1 = S.Task('c_s0011_mem1', length=1, delay_cost=1)
	c_s0011_mem1 += MAS_MEM[3]
	S += 51 < c_s0011_mem1
	S += c_s0011_mem1 <= c_s0011

	c_s010 = S.Task('c_s010', length=2, delay_cost=1)
	c_s010 += alt(MAS)
	c_s010_in = S.Task('c_s010_in', length=1, delay_cost=1)
	c_s010_in += alt(MAS_in)
	S += c_s010_in*MAS_in[0]<=c_s010*MAS[0]

	S += c_s010_in*MAS_in[1]<=c_s010*MAS[1]

	S += c_s010_in*MAS_in[2]<=c_s010*MAS[2]

	S += c_s010_in*MAS_in[3]<=c_s010*MAS[3]

	c_s010_mem0 = S.Task('c_s010_mem0', length=1, delay_cost=1)
	c_s010_mem0 += MAS_MEM[0]
	S += 52 < c_s010_mem0
	S += c_s010_mem0 <= c_s010

	c_s010_mem1 = S.Task('c_s010_mem1', length=1, delay_cost=1)
	c_s010_mem1 += MAS_MEM[1]
	S += 51 < c_s010_mem1
	S += c_s010_mem1 <= c_s010

	c_s1011 = S.Task('c_s1011', length=2, delay_cost=1)
	c_s1011 += alt(MAS)
	c_s1011_in = S.Task('c_s1011_in', length=1, delay_cost=1)
	c_s1011_in += alt(MAS_in)
	S += c_s1011_in*MAS_in[0]<=c_s1011*MAS[0]

	S += c_s1011_in*MAS_in[1]<=c_s1011*MAS[1]

	S += c_s1011_in*MAS_in[2]<=c_s1011*MAS[2]

	S += c_s1011_in*MAS_in[3]<=c_s1011*MAS[3]

	c_s1011_mem0 = S.Task('c_s1011_mem0', length=1, delay_cost=1)
	c_s1011_mem0 += MAS_MEM[2]
	S += 51 < c_s1011_mem0
	S += c_s1011_mem0 <= c_s1011

	c_s1011_mem1 = S.Task('c_s1011_mem1', length=1, delay_cost=1)
	c_s1011_mem1 += MAS_MEM[5]
	S += 53 < c_s1011_mem1
	S += c_s1011_mem1 <= c_s1011

	c_s1110 = S.Task('c_s1110', length=2, delay_cost=1)
	c_s1110 += alt(MAS)
	c_s1110_in = S.Task('c_s1110_in', length=1, delay_cost=1)
	c_s1110_in += alt(MAS_in)
	S += c_s1110_in*MAS_in[0]<=c_s1110*MAS[0]

	S += c_s1110_in*MAS_in[1]<=c_s1110*MAS[1]

	S += c_s1110_in*MAS_in[2]<=c_s1110*MAS[2]

	S += c_s1110_in*MAS_in[3]<=c_s1110*MAS[3]

	c_s1110_mem0 = S.Task('c_s1110_mem0', length=1, delay_cost=1)
	c_s1110_mem0 += MAS_MEM[6]
	S += 50 < c_s1110_mem0
	S += c_s1110_mem0 <= c_s1110

	c_s1110_mem1 = S.Task('c_s1110_mem1', length=1, delay_cost=1)
	c_s1110_mem1 += MAS_MEM[5]
	S += 48 < c_s1110_mem1
	S += c_s1110_mem1 <= c_s1110

	c_s2011 = S.Task('c_s2011', length=2, delay_cost=1)
	c_s2011 += alt(MAS)
	c_s2011_in = S.Task('c_s2011_in', length=1, delay_cost=1)
	c_s2011_in += alt(MAS_in)
	S += c_s2011_in*MAS_in[0]<=c_s2011*MAS[0]

	S += c_s2011_in*MAS_in[1]<=c_s2011*MAS[1]

	S += c_s2011_in*MAS_in[2]<=c_s2011*MAS[2]

	S += c_s2011_in*MAS_in[3]<=c_s2011*MAS[3]

	c_s2011_mem0 = S.Task('c_s2011_mem0', length=1, delay_cost=1)
	c_s2011_mem0 += MAS_MEM[4]
	S += 53 < c_s2011_mem0
	S += c_s2011_mem0 <= c_s2011

	c_s2011_mem1 = S.Task('c_s2011_mem1', length=1, delay_cost=1)
	c_s2011_mem1 += MAS_MEM[3]
	S += 53 < c_s2011_mem1
	S += c_s2011_mem1 <= c_s2011

	c_s210 = S.Task('c_s210', length=2, delay_cost=1)
	c_s210 += alt(MAS)
	c_s210_in = S.Task('c_s210_in', length=1, delay_cost=1)
	c_s210_in += alt(MAS_in)
	S += c_s210_in*MAS_in[0]<=c_s210*MAS[0]

	S += c_s210_in*MAS_in[1]<=c_s210*MAS[1]

	S += c_s210_in*MAS_in[2]<=c_s210*MAS[2]

	S += c_s210_in*MAS_in[3]<=c_s210*MAS[3]

	c_s210_mem0 = S.Task('c_s210_mem0', length=1, delay_cost=1)
	c_s210_mem0 += MAS_MEM[4]
	S += 52 < c_s210_mem0
	S += c_s210_mem0 <= c_s210

	c_s210_mem1 = S.Task('c_s210_mem1', length=1, delay_cost=1)
	c_s210_mem1 += MAS_MEM[3]
	S += 54 < c_s210_mem1
	S += c_s210_mem1 <= c_s210

	c_t6_y1_0 = S.Task('c_t6_y1_0', length=2, delay_cost=1)
	c_t6_y1_0 += alt(MAS)
	c_t6_y1_0_in = S.Task('c_t6_y1_0_in', length=1, delay_cost=1)
	c_t6_y1_0_in += alt(MAS_in)
	S += c_t6_y1_0_in*MAS_in[0]<=c_t6_y1_0*MAS[0]

	S += c_t6_y1_0_in*MAS_in[1]<=c_t6_y1_0*MAS[1]

	S += c_t6_y1_0_in*MAS_in[2]<=c_t6_y1_0*MAS[2]

	S += c_t6_y1_0_in*MAS_in[3]<=c_t6_y1_0*MAS[3]

	c_t6_y1_0_mem0 = S.Task('c_t6_y1_0_mem0', length=1, delay_cost=1)
	c_t6_y1_0_mem0 += MAS_MEM[0]
	S += 31 < c_t6_y1_0_mem0
	S += c_t6_y1_0_mem0 <= c_t6_y1_0

	c_t6_y1_0_mem1 = S.Task('c_t6_y1_0_mem1', length=1, delay_cost=1)
	c_t6_y1_0_mem1 += MAS_MEM[5]
	S += 53 < c_t6_y1_0_mem1
	S += c_t6_y1_0_mem1 <= c_t6_y1_0

	c_t6_y1_1 = S.Task('c_t6_y1_1', length=2, delay_cost=1)
	c_t6_y1_1 += alt(MAS)
	c_t6_y1_1_in = S.Task('c_t6_y1_1_in', length=1, delay_cost=1)
	c_t6_y1_1_in += alt(MAS_in)
	S += c_t6_y1_1_in*MAS_in[0]<=c_t6_y1_1*MAS[0]

	S += c_t6_y1_1_in*MAS_in[1]<=c_t6_y1_1*MAS[1]

	S += c_t6_y1_1_in*MAS_in[2]<=c_t6_y1_1*MAS[2]

	S += c_t6_y1_1_in*MAS_in[3]<=c_t6_y1_1*MAS[3]

	c_t6_y1_1_mem0 = S.Task('c_t6_y1_1_mem0', length=1, delay_cost=1)
	c_t6_y1_1_mem0 += MAS_MEM[4]
	S += 53 < c_t6_y1_1_mem0
	S += c_t6_y1_1_mem0 <= c_t6_y1_1

	c_t6_y1_1_mem1 = S.Task('c_t6_y1_1_mem1', length=1, delay_cost=1)
	c_t6_y1_1_mem1 += MAS_MEM[1]
	S += 31 < c_t6_y1_1_mem1
	S += c_t6_y1_1_mem1 <= c_t6_y1_1

	solvers.mip.solve(S,msg=1,kind='CPLEX',ratio_gap=1.01)

	solution = [['hoge']*len(S.solution()[1]) for i in range(len(S.solution()))]
	for i in range(len(S.solution())):
		for j in range(len(S.solution()[i])):
			solution[i][j]=str(S.solution()[i][j])
	print(solution)

	cycles = int(solution[-1][3])

	pic_file_name = "/mnt/rose/usr1/fukuda/ABE/multiRAM_multiMAS_16mux/scheduling_result/stage10MM2_stage2MAS4/SQR/schedule4.png"
	if(S.solution() != []):
		plotters.matplotlib.plot(S,img_filename=pic_file_name, show_task_labels=False, fig_size=(cycles*0.25+3, 6))

	return solution
